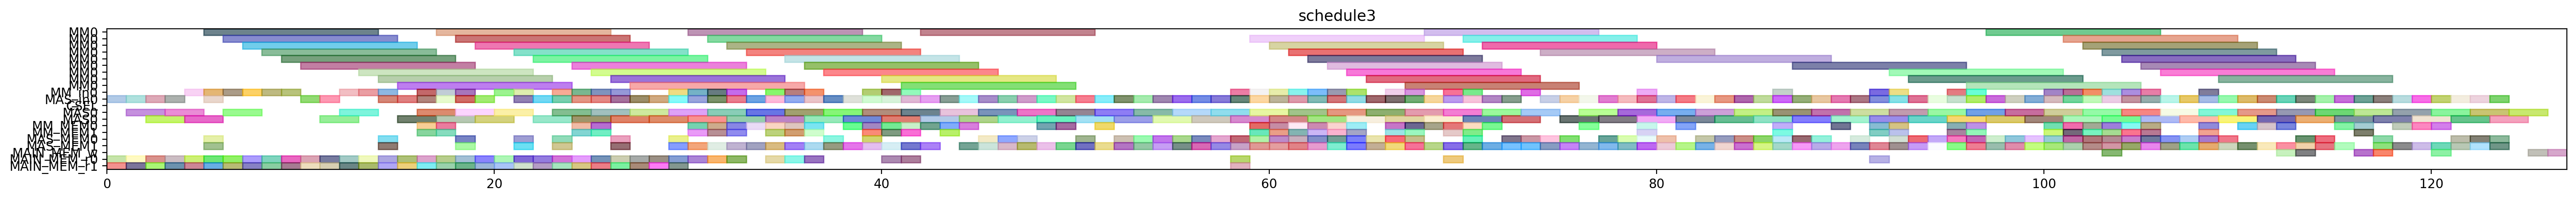

Write the Python code that produced this figure.
from pyschedule import Scenario, solvers, plotters, alt


def solve():
	horizon = 213
	S = Scenario("schedule3", horizon=horizon)

	# resource
	MM = S.Resources('MM', num=1, size=9)
	MM_in = S.Resources('MM_in', num=1)
	MAS_in = S.Resources('MAS_in', num=1)
	CSEL = S.Resource('CSEL')
	MAS = S.Resources('MAS', num=1, size=2, periods=range(1, horizon))
	MM_MEM = S.Resources('MM_MEM', num=2)
	MAS_MEM = S.Resources('MAS_MEM', num=2)
	MAIN_MEM_w = S.Resource('MAIN_MEM_w', size=1)
	MAIN_MEM_r = S.Resources('MAIN_MEM_r', num=2)

	# result of previous scheduling
	T7_t2_in = S.Task('T7_t2_in', length=1, delay_cost=1)
	S += T7_t2_in >= 0
	T7_t2_in += MAS_in[0]

	T7_t2_mem0 = S.Task('T7_t2_mem0', length=1, delay_cost=1)
	S += T7_t2_mem0 >= 0
	T7_t2_mem0 += MAIN_MEM_r[0]

	T7_t2_mem1 = S.Task('T7_t2_mem1', length=1, delay_cost=1)
	S += T7_t2_mem1 >= 0
	T7_t2_mem1 += MAIN_MEM_r[1]

	T2_t2_in = S.Task('T2_t2_in', length=1, delay_cost=1)
	S += T2_t2_in >= 1
	T2_t2_in += MAS_in[0]

	T2_t2_mem0 = S.Task('T2_t2_mem0', length=1, delay_cost=1)
	S += T2_t2_mem0 >= 1
	T2_t2_mem0 += MAIN_MEM_r[0]

	T2_t2_mem1 = S.Task('T2_t2_mem1', length=1, delay_cost=1)
	S += T2_t2_mem1 >= 1
	T2_t2_mem1 += MAIN_MEM_r[1]

	T7_t2 = S.Task('T7_t2', length=2, delay_cost=1)
	S += T7_t2 >= 1
	T7_t2 += MAS[0]

	T2_t2 = S.Task('T2_t2', length=2, delay_cost=1)
	S += T2_t2 >= 2
	T2_t2 += MAS[0]

	T6_t3_in = S.Task('T6_t3_in', length=1, delay_cost=1)
	S += T6_t3_in >= 2
	T6_t3_in += MAS_in[0]

	T6_t3_mem0 = S.Task('T6_t3_mem0', length=1, delay_cost=1)
	S += T6_t3_mem0 >= 2
	T6_t3_mem0 += MAIN_MEM_r[0]

	T6_t3_mem1 = S.Task('T6_t3_mem1', length=1, delay_cost=1)
	S += T6_t3_mem1 >= 2
	T6_t3_mem1 += MAIN_MEM_r[1]

	T6_t3 = S.Task('T6_t3', length=2, delay_cost=1)
	S += T6_t3 >= 3
	T6_t3 += MAS[0]

	T7_t3_in = S.Task('T7_t3_in', length=1, delay_cost=1)
	S += T7_t3_in >= 3
	T7_t3_in += MAS_in[0]

	T7_t3_mem0 = S.Task('T7_t3_mem0', length=1, delay_cost=1)
	S += T7_t3_mem0 >= 3
	T7_t3_mem0 += MAIN_MEM_r[0]

	T7_t3_mem1 = S.Task('T7_t3_mem1', length=1, delay_cost=1)
	S += T7_t3_mem1 >= 3
	T7_t3_mem1 += MAIN_MEM_r[1]

	T6_t0_in = S.Task('T6_t0_in', length=1, delay_cost=1)
	S += T6_t0_in >= 4
	T6_t0_in += MM_in[0]

	T6_t0_mem0 = S.Task('T6_t0_mem0', length=1, delay_cost=1)
	S += T6_t0_mem0 >= 4
	T6_t0_mem0 += MAIN_MEM_r[0]

	T6_t0_mem1 = S.Task('T6_t0_mem1', length=1, delay_cost=1)
	S += T6_t0_mem1 >= 4
	T6_t0_mem1 += MAIN_MEM_r[1]

	T7_t3 = S.Task('T7_t3', length=2, delay_cost=1)
	S += T7_t3 >= 4
	T7_t3 += MAS[0]

	T3_t3_in = S.Task('T3_t3_in', length=1, delay_cost=1)
	S += T3_t3_in >= 5
	T3_t3_in += MAS_in[0]

	T3_t3_mem0 = S.Task('T3_t3_mem0', length=1, delay_cost=1)
	S += T3_t3_mem0 >= 5
	T3_t3_mem0 += MAIN_MEM_r[0]

	T3_t3_mem1 = S.Task('T3_t3_mem1', length=1, delay_cost=1)
	S += T3_t3_mem1 >= 5
	T3_t3_mem1 += MAIN_MEM_r[1]

	T6_t0 = S.Task('T6_t0', length=9, delay_cost=1)
	S += T6_t0 >= 5
	T6_t0 += MM[0]

	T7_t4_in = S.Task('T7_t4_in', length=1, delay_cost=1)
	S += T7_t4_in >= 5
	T7_t4_in += MM_in[0]

	T7_t4_mem0 = S.Task('T7_t4_mem0', length=1, delay_cost=1)
	S += T7_t4_mem0 >= 5
	T7_t4_mem0 += MAS_MEM[0]

	T7_t4_mem1 = S.Task('T7_t4_mem1', length=1, delay_cost=1)
	S += T7_t4_mem1 >= 5
	T7_t4_mem1 += MAS_MEM[1]

	T3_t0_in = S.Task('T3_t0_in', length=1, delay_cost=1)
	S += T3_t0_in >= 6
	T3_t0_in += MM_in[0]

	T3_t0_mem0 = S.Task('T3_t0_mem0', length=1, delay_cost=1)
	S += T3_t0_mem0 >= 6
	T3_t0_mem0 += MAIN_MEM_r[0]

	T3_t0_mem1 = S.Task('T3_t0_mem1', length=1, delay_cost=1)
	S += T3_t0_mem1 >= 6
	T3_t0_mem1 += MAIN_MEM_r[1]

	T3_t3 = S.Task('T3_t3', length=2, delay_cost=1)
	S += T3_t3 >= 6
	T3_t3 += MAS[0]

	T7_t4 = S.Task('T7_t4', length=9, delay_cost=1)
	S += T7_t4 >= 6
	T7_t4 += MM[0]

	T3_t0 = S.Task('T3_t0', length=9, delay_cost=1)
	S += T3_t0 >= 7
	T3_t0 += MM[0]

	T5_t3_in = S.Task('T5_t3_in', length=1, delay_cost=1)
	S += T5_t3_in >= 7
	T5_t3_in += MM_in[0]

	T5_t3_mem0 = S.Task('T5_t3_mem0', length=1, delay_cost=1)
	S += T5_t3_mem0 >= 7
	T5_t3_mem0 += MAIN_MEM_r[0]

	T5_t3_mem1 = S.Task('T5_t3_mem1', length=1, delay_cost=1)
	S += T5_t3_mem1 >= 7
	T5_t3_mem1 += MAIN_MEM_r[1]

	T2_t0_in = S.Task('T2_t0_in', length=1, delay_cost=1)
	S += T2_t0_in >= 8
	T2_t0_in += MM_in[0]

	T2_t0_mem0 = S.Task('T2_t0_mem0', length=1, delay_cost=1)
	S += T2_t0_mem0 >= 8
	T2_t0_mem0 += MAIN_MEM_r[0]

	T2_t0_mem1 = S.Task('T2_t0_mem1', length=1, delay_cost=1)
	S += T2_t0_mem1 >= 8
	T2_t0_mem1 += MAIN_MEM_r[1]

	T5_t3 = S.Task('T5_t3', length=9, delay_cost=1)
	S += T5_t3 >= 8
	T5_t3 += MM[0]

	T2_t0 = S.Task('T2_t0', length=9, delay_cost=1)
	S += T2_t0 >= 9
	T2_t0 += MM[0]

	T4_t1_in = S.Task('T4_t1_in', length=1, delay_cost=1)
	S += T4_t1_in >= 9
	T4_t1_in += MM_in[0]

	T4_t1_mem0 = S.Task('T4_t1_mem0', length=1, delay_cost=1)
	S += T4_t1_mem0 >= 9
	T4_t1_mem0 += MAIN_MEM_r[0]

	T4_t1_mem1 = S.Task('T4_t1_mem1', length=1, delay_cost=1)
	S += T4_t1_mem1 >= 9
	T4_t1_mem1 += MAIN_MEM_r[1]

	T2_t3_in = S.Task('T2_t3_in', length=1, delay_cost=1)
	S += T2_t3_in >= 10
	T2_t3_in += MAS_in[0]

	T2_t3_mem0 = S.Task('T2_t3_mem0', length=1, delay_cost=1)
	S += T2_t3_mem0 >= 10
	T2_t3_mem0 += MAIN_MEM_r[0]

	T2_t3_mem1 = S.Task('T2_t3_mem1', length=1, delay_cost=1)
	S += T2_t3_mem1 >= 10
	T2_t3_mem1 += MAIN_MEM_r[1]

	T4_t1 = S.Task('T4_t1', length=9, delay_cost=1)
	S += T4_t1 >= 10
	T4_t1 += MM[0]

	T2_t3 = S.Task('T2_t3', length=2, delay_cost=1)
	S += T2_t3 >= 11
	T2_t3 += MAS[0]

	T9_t2_in = S.Task('T9_t2_in', length=1, delay_cost=1)
	S += T9_t2_in >= 11
	T9_t2_in += MAS_in[0]

	T9_t2_mem0 = S.Task('T9_t2_mem0', length=1, delay_cost=1)
	S += T9_t2_mem0 >= 11
	T9_t2_mem0 += MAIN_MEM_r[0]

	T9_t2_mem1 = S.Task('T9_t2_mem1', length=1, delay_cost=1)
	S += T9_t2_mem1 >= 11
	T9_t2_mem1 += MAIN_MEM_r[1]

	T2_t1_in = S.Task('T2_t1_in', length=1, delay_cost=1)
	S += T2_t1_in >= 12
	T2_t1_in += MM_in[0]

	T2_t1_mem0 = S.Task('T2_t1_mem0', length=1, delay_cost=1)
	S += T2_t1_mem0 >= 12
	T2_t1_mem0 += MAIN_MEM_r[0]

	T2_t1_mem1 = S.Task('T2_t1_mem1', length=1, delay_cost=1)
	S += T2_t1_mem1 >= 12
	T2_t1_mem1 += MAIN_MEM_r[1]

	T9_t2 = S.Task('T9_t2', length=2, delay_cost=1)
	S += T9_t2 >= 12
	T9_t2 += MAS[0]

	T2_t1 = S.Task('T2_t1', length=9, delay_cost=1)
	S += T2_t1 >= 13
	T2_t1 += MM[0]

	T3_t1_in = S.Task('T3_t1_in', length=1, delay_cost=1)
	S += T3_t1_in >= 13
	T3_t1_in += MM_in[0]

	T3_t1_mem0 = S.Task('T3_t1_mem0', length=1, delay_cost=1)
	S += T3_t1_mem0 >= 13
	T3_t1_mem0 += MAIN_MEM_r[0]

	T3_t1_mem1 = S.Task('T3_t1_mem1', length=1, delay_cost=1)
	S += T3_t1_mem1 >= 13
	T3_t1_mem1 += MAIN_MEM_r[1]

	T2_t4_in = S.Task('T2_t4_in', length=1, delay_cost=1)
	S += T2_t4_in >= 14
	T2_t4_in += MM_in[0]

	T2_t4_mem0 = S.Task('T2_t4_mem0', length=1, delay_cost=1)
	S += T2_t4_mem0 >= 14
	T2_t4_mem0 += MAS_MEM[0]

	T2_t4_mem1 = S.Task('T2_t4_mem1', length=1, delay_cost=1)
	S += T2_t4_mem1 >= 14
	T2_t4_mem1 += MAS_MEM[1]

	T3_t1 = S.Task('T3_t1', length=9, delay_cost=1)
	S += T3_t1 >= 14
	T3_t1 += MM[0]

	T4_t2_in = S.Task('T4_t2_in', length=1, delay_cost=1)
	S += T4_t2_in >= 14
	T4_t2_in += MAS_in[0]

	T4_t2_mem0 = S.Task('T4_t2_mem0', length=1, delay_cost=1)
	S += T4_t2_mem0 >= 14
	T4_t2_mem0 += MAIN_MEM_r[0]

	T4_t2_mem1 = S.Task('T4_t2_mem1', length=1, delay_cost=1)
	S += T4_t2_mem1 >= 14
	T4_t2_mem1 += MAIN_MEM_r[1]

	T2_t4 = S.Task('T2_t4', length=9, delay_cost=1)
	S += T2_t4 >= 15
	T2_t4 += MM[0]

	T4_t2 = S.Task('T4_t2', length=2, delay_cost=1)
	S += T4_t2 >= 15
	T4_t2 += MAS[0]

	T4_t3_in = S.Task('T4_t3_in', length=1, delay_cost=1)
	S += T4_t3_in >= 15
	T4_t3_in += MAS_in[0]

	T4_t3_mem0 = S.Task('T4_t3_mem0', length=1, delay_cost=1)
	S += T4_t3_mem0 >= 15
	T4_t3_mem0 += MAIN_MEM_r[0]

	T4_t3_mem1 = S.Task('T4_t3_mem1', length=1, delay_cost=1)
	S += T4_t3_mem1 >= 15
	T4_t3_mem1 += MAIN_MEM_r[1]

	T1_t3_in = S.Task('T1_t3_in', length=1, delay_cost=1)
	S += T1_t3_in >= 16
	T1_t3_in += MM_in[0]

	T1_t3_mem0 = S.Task('T1_t3_mem0', length=1, delay_cost=1)
	S += T1_t3_mem0 >= 16
	T1_t3_mem0 += MAIN_MEM_r[0]

	T1_t3_mem1 = S.Task('T1_t3_mem1', length=1, delay_cost=1)
	S += T1_t3_mem1 >= 16
	T1_t3_mem1 += MAIN_MEM_r[1]

	T4_t3 = S.Task('T4_t3', length=2, delay_cost=1)
	S += T4_t3 >= 16
	T4_t3 += MAS[0]

	T5_t5_in = S.Task('T5_t5_in', length=1, delay_cost=1)
	S += T5_t5_in >= 16
	T5_t5_in += MAS_in[0]

	T5_t5_mem0 = S.Task('T5_t5_mem0', length=1, delay_cost=1)
	S += T5_t5_mem0 >= 16
	T5_t5_mem0 += MM_MEM[0]

	T5_t5_mem1 = S.Task('T5_t5_mem1', length=1, delay_cost=1)
	S += T5_t5_mem1 >= 16
	T5_t5_mem1 += MM_MEM[1]

	T1_t3 = S.Task('T1_t3', length=9, delay_cost=1)
	S += T1_t3 >= 17
	T1_t3 += MM[0]

	T51_in = S.Task('T51_in', length=1, delay_cost=1)
	S += T51_in >= 17
	T51_in += MAS_in[0]

	T51_mem0 = S.Task('T51_mem0', length=1, delay_cost=1)
	S += T51_mem0 >= 17
	T51_mem0 += MM_MEM[0]

	T51_mem1 = S.Task('T51_mem1', length=1, delay_cost=1)
	S += T51_mem1 >= 17
	T51_mem1 += MM_MEM[1]

	T5_t5 = S.Task('T5_t5', length=2, delay_cost=1)
	S += T5_t5 >= 17
	T5_t5 += MAS[0]

	T6_t1_in = S.Task('T6_t1_in', length=1, delay_cost=1)
	S += T6_t1_in >= 17
	T6_t1_in += MM_in[0]

	T6_t1_mem0 = S.Task('T6_t1_mem0', length=1, delay_cost=1)
	S += T6_t1_mem0 >= 17
	T6_t1_mem0 += MAIN_MEM_r[0]

	T6_t1_mem1 = S.Task('T6_t1_mem1', length=1, delay_cost=1)
	S += T6_t1_mem1 >= 17
	T6_t1_mem1 += MAIN_MEM_r[1]

	T3_t2_in = S.Task('T3_t2_in', length=1, delay_cost=1)
	S += T3_t2_in >= 18
	T3_t2_in += MAS_in[0]

	T3_t2_mem0 = S.Task('T3_t2_mem0', length=1, delay_cost=1)
	S += T3_t2_mem0 >= 18
	T3_t2_mem0 += MAIN_MEM_r[0]

	T3_t2_mem1 = S.Task('T3_t2_mem1', length=1, delay_cost=1)
	S += T3_t2_mem1 >= 18
	T3_t2_mem1 += MAIN_MEM_r[1]

	T4_t4_in = S.Task('T4_t4_in', length=1, delay_cost=1)
	S += T4_t4_in >= 18
	T4_t4_in += MM_in[0]

	T4_t4_mem0 = S.Task('T4_t4_mem0', length=1, delay_cost=1)
	S += T4_t4_mem0 >= 18
	T4_t4_mem0 += MAS_MEM[0]

	T4_t4_mem1 = S.Task('T4_t4_mem1', length=1, delay_cost=1)
	S += T4_t4_mem1 >= 18
	T4_t4_mem1 += MAS_MEM[1]

	T51 = S.Task('T51', length=2, delay_cost=1)
	S += T51 >= 18
	T51 += MAS[0]

	T6_t1 = S.Task('T6_t1', length=9, delay_cost=1)
	S += T6_t1 >= 18
	T6_t1 += MM[0]

	T3_t2 = S.Task('T3_t2', length=2, delay_cost=1)
	S += T3_t2 >= 19
	T3_t2 += MAS[0]

	T4_t4 = S.Task('T4_t4', length=9, delay_cost=1)
	S += T4_t4 >= 19
	T4_t4 += MM[0]

	T8_t2_in = S.Task('T8_t2_in', length=1, delay_cost=1)
	S += T8_t2_in >= 19
	T8_t2_in += MAS_in[0]

	T8_t2_mem0 = S.Task('T8_t2_mem0', length=1, delay_cost=1)
	S += T8_t2_mem0 >= 19
	T8_t2_mem0 += MAIN_MEM_r[0]

	T8_t2_mem1 = S.Task('T8_t2_mem1', length=1, delay_cost=1)
	S += T8_t2_mem1 >= 19
	T8_t2_mem1 += MAIN_MEM_r[1]

	T4_t0_in = S.Task('T4_t0_in', length=1, delay_cost=1)
	S += T4_t0_in >= 20
	T4_t0_in += MM_in[0]

	T4_t0_mem0 = S.Task('T4_t0_mem0', length=1, delay_cost=1)
	S += T4_t0_mem0 >= 20
	T4_t0_mem0 += MAIN_MEM_r[0]

	T4_t0_mem1 = S.Task('T4_t0_mem1', length=1, delay_cost=1)
	S += T4_t0_mem1 >= 20
	T4_t0_mem1 += MAIN_MEM_r[1]

	T8_t2 = S.Task('T8_t2', length=2, delay_cost=1)
	S += T8_t2 >= 20
	T8_t2 += MAS[0]

	T3_t4_in = S.Task('T3_t4_in', length=1, delay_cost=1)
	S += T3_t4_in >= 21
	T3_t4_in += MM_in[0]

	T3_t4_mem0 = S.Task('T3_t4_mem0', length=1, delay_cost=1)
	S += T3_t4_mem0 >= 21
	T3_t4_mem0 += MAS_MEM[0]

	T3_t4_mem1 = S.Task('T3_t4_mem1', length=1, delay_cost=1)
	S += T3_t4_mem1 >= 21
	T3_t4_mem1 += MAS_MEM[1]

	T4_t0 = S.Task('T4_t0', length=9, delay_cost=1)
	S += T4_t0 >= 21
	T4_t0 += MM[0]

	T6_t2_in = S.Task('T6_t2_in', length=1, delay_cost=1)
	S += T6_t2_in >= 21
	T6_t2_in += MAS_in[0]

	T6_t2_mem0 = S.Task('T6_t2_mem0', length=1, delay_cost=1)
	S += T6_t2_mem0 >= 21
	T6_t2_mem0 += MAIN_MEM_r[0]

	T6_t2_mem1 = S.Task('T6_t2_mem1', length=1, delay_cost=1)
	S += T6_t2_mem1 >= 21
	T6_t2_mem1 += MAIN_MEM_r[1]

	T3_t4 = S.Task('T3_t4', length=9, delay_cost=1)
	S += T3_t4 >= 22
	T3_t4 += MM[0]

	T5_t0_in = S.Task('T5_t0_in', length=1, delay_cost=1)
	S += T5_t0_in >= 22
	T5_t0_in += MAS_in[0]

	T5_t0_mem0 = S.Task('T5_t0_mem0', length=1, delay_cost=1)
	S += T5_t0_mem0 >= 22
	T5_t0_mem0 += MAIN_MEM_r[0]

	T5_t0_mem1 = S.Task('T5_t0_mem1', length=1, delay_cost=1)
	S += T5_t0_mem1 >= 22
	T5_t0_mem1 += MAIN_MEM_r[1]

	T6_t2 = S.Task('T6_t2', length=2, delay_cost=1)
	S += T6_t2 >= 22
	T6_t2 += MAS[0]

	T5_t0 = S.Task('T5_t0', length=2, delay_cost=1)
	S += T5_t0 >= 23
	T5_t0 += MAS[0]

	T5_t1_in = S.Task('T5_t1_in', length=1, delay_cost=1)
	S += T5_t1_in >= 23
	T5_t1_in += MAS_in[0]

	T5_t1_mem0 = S.Task('T5_t1_mem0', length=1, delay_cost=1)
	S += T5_t1_mem0 >= 23
	T5_t1_mem0 += MAIN_MEM_r[0]

	T5_t1_mem1 = S.Task('T5_t1_mem1', length=1, delay_cost=1)
	S += T5_t1_mem1 >= 23
	T5_t1_mem1 += MAIN_MEM_r[1]

	T6_t4_in = S.Task('T6_t4_in', length=1, delay_cost=1)
	S += T6_t4_in >= 23
	T6_t4_in += MM_in[0]

	T6_t4_mem0 = S.Task('T6_t4_mem0', length=1, delay_cost=1)
	S += T6_t4_mem0 >= 23
	T6_t4_mem0 += MAS_MEM[0]

	T6_t4_mem1 = S.Task('T6_t4_mem1', length=1, delay_cost=1)
	S += T6_t4_mem1 >= 23
	T6_t4_mem1 += MAS_MEM[1]

	T30_in = S.Task('T30_in', length=1, delay_cost=1)
	S += T30_in >= 24
	T30_in += MAS_in[0]

	T30_mem0 = S.Task('T30_mem0', length=1, delay_cost=1)
	S += T30_mem0 >= 24
	T30_mem0 += MM_MEM[0]

	T30_mem1 = S.Task('T30_mem1', length=1, delay_cost=1)
	S += T30_mem1 >= 24
	T30_mem1 += MM_MEM[1]

	T5_t1 = S.Task('T5_t1', length=2, delay_cost=1)
	S += T5_t1 >= 24
	T5_t1 += MAS[0]

	T6_t4 = S.Task('T6_t4', length=9, delay_cost=1)
	S += T6_t4 >= 24
	T6_t4 += MM[0]

	T7_t0_in = S.Task('T7_t0_in', length=1, delay_cost=1)
	S += T7_t0_in >= 24
	T7_t0_in += MM_in[0]

	T7_t0_mem0 = S.Task('T7_t0_mem0', length=1, delay_cost=1)
	S += T7_t0_mem0 >= 24
	T7_t0_mem0 += MAIN_MEM_r[0]

	T7_t0_mem1 = S.Task('T7_t0_mem1', length=1, delay_cost=1)
	S += T7_t0_mem1 >= 24
	T7_t0_mem1 += MAIN_MEM_r[1]

	T11_in = S.Task('T11_in', length=1, delay_cost=1)
	S += T11_in >= 25
	T11_in += MAS_in[0]

	T11_mem0 = S.Task('T11_mem0', length=1, delay_cost=1)
	S += T11_mem0 >= 25
	T11_mem0 += MM_MEM[0]

	T11_mem1 = S.Task('T11_mem1', length=1, delay_cost=1)
	S += T11_mem1 >= 25
	T11_mem1 += MM_MEM[1]

	T30 = S.Task('T30', length=2, delay_cost=1)
	S += T30 >= 25
	T30 += MAS[0]

	T7_t0 = S.Task('T7_t0', length=9, delay_cost=1)
	S += T7_t0 >= 25
	T7_t0 += MM[0]

	T7_t1_in = S.Task('T7_t1_in', length=1, delay_cost=1)
	S += T7_t1_in >= 25
	T7_t1_in += MM_in[0]

	T7_t1_mem0 = S.Task('T7_t1_mem0', length=1, delay_cost=1)
	S += T7_t1_mem0 >= 25
	T7_t1_mem0 += MAIN_MEM_r[0]

	T7_t1_mem1 = S.Task('T7_t1_mem1', length=1, delay_cost=1)
	S += T7_t1_mem1 >= 25
	T7_t1_mem1 += MAIN_MEM_r[1]

	T11 = S.Task('T11', length=2, delay_cost=1)
	S += T11 >= 26
	T11 += MAS[0]

	T1_t1_in = S.Task('T1_t1_in', length=1, delay_cost=1)
	S += T1_t1_in >= 26
	T1_t1_in += MAS_in[0]

	T1_t1_mem0 = S.Task('T1_t1_mem0', length=1, delay_cost=1)
	S += T1_t1_mem0 >= 26
	T1_t1_mem0 += MAIN_MEM_r[0]

	T1_t1_mem1 = S.Task('T1_t1_mem1', length=1, delay_cost=1)
	S += T1_t1_mem1 >= 26
	T1_t1_mem1 += MAIN_MEM_r[1]

	T5_t2_in = S.Task('T5_t2_in', length=1, delay_cost=1)
	S += T5_t2_in >= 26
	T5_t2_in += MM_in[0]

	T5_t2_mem0 = S.Task('T5_t2_mem0', length=1, delay_cost=1)
	S += T5_t2_mem0 >= 26
	T5_t2_mem0 += MAS_MEM[0]

	T5_t2_mem1 = S.Task('T5_t2_mem1', length=1, delay_cost=1)
	S += T5_t2_mem1 >= 26
	T5_t2_mem1 += MAS_MEM[1]

	T7_t1 = S.Task('T7_t1', length=9, delay_cost=1)
	S += T7_t1 >= 26
	T7_t1 += MM[0]

	T1_t0_in = S.Task('T1_t0_in', length=1, delay_cost=1)
	S += T1_t0_in >= 27
	T1_t0_in += MAS_in[0]

	T1_t0_mem0 = S.Task('T1_t0_mem0', length=1, delay_cost=1)
	S += T1_t0_mem0 >= 27
	T1_t0_mem0 += MAIN_MEM_r[0]

	T1_t0_mem1 = S.Task('T1_t0_mem1', length=1, delay_cost=1)
	S += T1_t0_mem1 >= 27
	T1_t0_mem1 += MAIN_MEM_r[1]

	T1_t1 = S.Task('T1_t1', length=2, delay_cost=1)
	S += T1_t1 >= 27
	T1_t1 += MAS[0]

	T5_t2 = S.Task('T5_t2', length=9, delay_cost=1)
	S += T5_t2 >= 27
	T5_t2 += MM[0]

	T11_t2_in = S.Task('T11_t2_in', length=1, delay_cost=1)
	S += T11_t2_in >= 28
	T11_t2_in += MAS_in[0]

	T11_t2_mem0 = S.Task('T11_t2_mem0', length=1, delay_cost=1)
	S += T11_t2_mem0 >= 28
	T11_t2_mem0 += MAIN_MEM_r[0]

	T11_t2_mem1 = S.Task('T11_t2_mem1', length=1, delay_cost=1)
	S += T11_t2_mem1 >= 28
	T11_t2_mem1 += MAIN_MEM_r[1]

	T1_t0 = S.Task('T1_t0', length=2, delay_cost=1)
	S += T1_t0 >= 28
	T1_t0 += MAS[0]

	T10_t2_in = S.Task('T10_t2_in', length=1, delay_cost=1)
	S += T10_t2_in >= 29
	T10_t2_in += MAS_in[0]

	T10_t2_mem0 = S.Task('T10_t2_mem0', length=1, delay_cost=1)
	S += T10_t2_mem0 >= 29
	T10_t2_mem0 += MAIN_MEM_r[0]

	T10_t2_mem1 = S.Task('T10_t2_mem1', length=1, delay_cost=1)
	S += T10_t2_mem1 >= 29
	T10_t2_mem1 += MAIN_MEM_r[1]

	T11_t2 = S.Task('T11_t2', length=2, delay_cost=1)
	S += T11_t2 >= 29
	T11_t2 += MAS[0]

	T1_t2_in = S.Task('T1_t2_in', length=1, delay_cost=1)
	S += T1_t2_in >= 29
	T1_t2_in += MM_in[0]

	T1_t2_mem0 = S.Task('T1_t2_mem0', length=1, delay_cost=1)
	S += T1_t2_mem0 >= 29
	T1_t2_mem0 += MAS_MEM[0]

	T1_t2_mem1 = S.Task('T1_t2_mem1', length=1, delay_cost=1)
	S += T1_t2_mem1 >= 29
	T1_t2_mem1 += MAS_MEM[1]

	T10_t0_in = S.Task('T10_t0_in', length=1, delay_cost=1)
	S += T10_t0_in >= 30
	T10_t0_in += MM_in[0]

	T10_t0_mem0 = S.Task('T10_t0_mem0', length=1, delay_cost=1)
	S += T10_t0_mem0 >= 30
	T10_t0_mem0 += MAIN_MEM_r[0]

	T10_t0_mem1 = S.Task('T10_t0_mem1', length=1, delay_cost=1)
	S += T10_t0_mem1 >= 30
	T10_t0_mem1 += MAS_MEM[1]

	T10_t2 = S.Task('T10_t2', length=2, delay_cost=1)
	S += T10_t2 >= 30
	T10_t2 += MAS[0]

	T1_t2 = S.Task('T1_t2', length=9, delay_cost=1)
	S += T1_t2 >= 30
	T1_t2 += MM[0]

	T6_t5_in = S.Task('T6_t5_in', length=1, delay_cost=1)
	S += T6_t5_in >= 30
	T6_t5_in += MAS_in[0]

	T6_t5_mem0 = S.Task('T6_t5_mem0', length=1, delay_cost=1)
	S += T6_t5_mem0 >= 30
	T6_t5_mem0 += MM_MEM[0]

	T6_t5_mem1 = S.Task('T6_t5_mem1', length=1, delay_cost=1)
	S += T6_t5_mem1 >= 30
	T6_t5_mem1 += MM_MEM[1]

	T10_t0 = S.Task('T10_t0', length=9, delay_cost=1)
	S += T10_t0 >= 31
	T10_t0 += MM[0]

	T11_t0_in = S.Task('T11_t0_in', length=1, delay_cost=1)
	S += T11_t0_in >= 31
	T11_t0_in += MM_in[0]

	T11_t0_mem0 = S.Task('T11_t0_mem0', length=1, delay_cost=1)
	S += T11_t0_mem0 >= 31
	T11_t0_mem0 += MAIN_MEM_r[0]

	T11_t0_mem1 = S.Task('T11_t0_mem1', length=1, delay_cost=1)
	S += T11_t0_mem1 >= 31
	T11_t0_mem1 += MAS_MEM[1]

	T3_t5_in = S.Task('T3_t5_in', length=1, delay_cost=1)
	S += T3_t5_in >= 31
	T3_t5_in += MAS_in[0]

	T3_t5_mem0 = S.Task('T3_t5_mem0', length=1, delay_cost=1)
	S += T3_t5_mem0 >= 31
	T3_t5_mem0 += MM_MEM[0]

	T3_t5_mem1 = S.Task('T3_t5_mem1', length=1, delay_cost=1)
	S += T3_t5_mem1 >= 31
	T3_t5_mem1 += MM_MEM[1]

	T6_t5 = S.Task('T6_t5', length=2, delay_cost=1)
	S += T6_t5 >= 31
	T6_t5 += MAS[0]

	T11_t0 = S.Task('T11_t0', length=9, delay_cost=1)
	S += T11_t0 >= 32
	T11_t0 += MM[0]

	T3_t5 = S.Task('T3_t5', length=2, delay_cost=1)
	S += T3_t5 >= 32
	T3_t5 += MAS[0]

	T40_in = S.Task('T40_in', length=1, delay_cost=1)
	S += T40_in >= 32
	T40_in += MAS_in[0]

	T40_mem0 = S.Task('T40_mem0', length=1, delay_cost=1)
	S += T40_mem0 >= 32
	T40_mem0 += MM_MEM[0]

	T40_mem1 = S.Task('T40_mem1', length=1, delay_cost=1)
	S += T40_mem1 >= 32
	T40_mem1 += MM_MEM[1]

	T8_t1_in = S.Task('T8_t1_in', length=1, delay_cost=1)
	S += T8_t1_in >= 32
	T8_t1_in += MM_in[0]

	T8_t1_mem0 = S.Task('T8_t1_mem0', length=1, delay_cost=1)
	S += T8_t1_mem0 >= 32
	T8_t1_mem0 += MAIN_MEM_r[0]

	T8_t1_mem1 = S.Task('T8_t1_mem1', length=1, delay_cost=1)
	S += T8_t1_mem1 >= 32
	T8_t1_mem1 += MAS_MEM[1]

	T31_in = S.Task('T31_in', length=1, delay_cost=1)
	S += T31_in >= 33
	T31_in += MAS_in[0]

	T31_mem0 = S.Task('T31_mem0', length=1, delay_cost=1)
	S += T31_mem0 >= 33
	T31_mem0 += MM_MEM[0]

	T31_mem1 = S.Task('T31_mem1', length=1, delay_cost=1)
	S += T31_mem1 >= 33
	T31_mem1 += MAS_MEM[1]

	T40 = S.Task('T40', length=2, delay_cost=1)
	S += T40 >= 33
	T40 += MAS[0]

	T8_t1 = S.Task('T8_t1', length=9, delay_cost=1)
	S += T8_t1 >= 33
	T8_t1 += MM[0]

	T20_in = S.Task('T20_in', length=1, delay_cost=1)
	S += T20_in >= 34
	T20_in += MAS_in[0]

	T20_mem0 = S.Task('T20_mem0', length=1, delay_cost=1)
	S += T20_mem0 >= 34
	T20_mem0 += MM_MEM[0]

	T20_mem1 = S.Task('T20_mem1', length=1, delay_cost=1)
	S += T20_mem1 >= 34
	T20_mem1 += MM_MEM[1]

	T31 = S.Task('T31', length=2, delay_cost=1)
	S += T31 >= 34
	T31 += MAS[0]

	T9_t1_in = S.Task('T9_t1_in', length=1, delay_cost=1)
	S += T9_t1_in >= 34
	T9_t1_in += MM_in[0]

	T9_t1_mem0 = S.Task('T9_t1_mem0', length=1, delay_cost=1)
	S += T9_t1_mem0 >= 34
	T9_t1_mem0 += MAIN_MEM_r[0]

	T9_t1_mem1 = S.Task('T9_t1_mem1', length=1, delay_cost=1)
	S += T9_t1_mem1 >= 34
	T9_t1_mem1 += MAS_MEM[1]

	T11_t1_in = S.Task('T11_t1_in', length=1, delay_cost=1)
	S += T11_t1_in >= 35
	T11_t1_in += MM_in[0]

	T11_t1_mem0 = S.Task('T11_t1_mem0', length=1, delay_cost=1)
	S += T11_t1_mem0 >= 35
	T11_t1_mem0 += MAIN_MEM_r[0]

	T11_t1_mem1 = S.Task('T11_t1_mem1', length=1, delay_cost=1)
	S += T11_t1_mem1 >= 35
	T11_t1_mem1 += MAS_MEM[1]

	T20 = S.Task('T20', length=2, delay_cost=1)
	S += T20 >= 35
	T20 += MAS[0]

	T60_in = S.Task('T60_in', length=1, delay_cost=1)
	S += T60_in >= 35
	T60_in += MAS_in[0]

	T60_mem0 = S.Task('T60_mem0', length=1, delay_cost=1)
	S += T60_mem0 >= 35
	T60_mem0 += MM_MEM[0]

	T60_mem1 = S.Task('T60_mem1', length=1, delay_cost=1)
	S += T60_mem1 >= 35
	T60_mem1 += MM_MEM[1]

	T9_t1 = S.Task('T9_t1', length=9, delay_cost=1)
	S += T9_t1 >= 35
	T9_t1 += MM[0]

	T10_t1_in = S.Task('T10_t1_in', length=1, delay_cost=1)
	S += T10_t1_in >= 36
	T10_t1_in += MM_in[0]

	T10_t1_mem0 = S.Task('T10_t1_mem0', length=1, delay_cost=1)
	S += T10_t1_mem0 >= 36
	T10_t1_mem0 += MAIN_MEM_r[0]

	T10_t1_mem1 = S.Task('T10_t1_mem1', length=1, delay_cost=1)
	S += T10_t1_mem1 >= 36
	T10_t1_mem1 += MAS_MEM[1]

	T11_t1 = S.Task('T11_t1', length=9, delay_cost=1)
	S += T11_t1 >= 36
	T11_t1 += MM[0]

	T1_t5_in = S.Task('T1_t5_in', length=1, delay_cost=1)
	S += T1_t5_in >= 36
	T1_t5_in += MAS_in[0]

	T1_t5_mem0 = S.Task('T1_t5_mem0', length=1, delay_cost=1)
	S += T1_t5_mem0 >= 36
	T1_t5_mem0 += MM_MEM[0]

	T1_t5_mem1 = S.Task('T1_t5_mem1', length=1, delay_cost=1)
	S += T1_t5_mem1 >= 36
	T1_t5_mem1 += MM_MEM[1]

	T60 = S.Task('T60', length=2, delay_cost=1)
	S += T60 >= 36
	T60 += MAS[0]

	T10_t1 = S.Task('T10_t1', length=9, delay_cost=1)
	S += T10_t1 >= 37
	T10_t1 += MM[0]

	T130_in = S.Task('T130_in', length=1, delay_cost=1)
	S += T130_in >= 37
	T130_in += MAS_in[0]

	T130_mem0 = S.Task('T130_mem0', length=1, delay_cost=1)
	S += T130_mem0 >= 37
	T130_mem0 += MAS_MEM[0]

	T130_mem1 = S.Task('T130_mem1', length=1, delay_cost=1)
	S += T130_mem1 >= 37
	T130_mem1 += MAS_MEM[1]

	T1_t5 = S.Task('T1_t5', length=2, delay_cost=1)
	S += T1_t5 >= 37
	T1_t5 += MAS[0]

	T10_in = S.Task('T10_in', length=1, delay_cost=1)
	S += T10_in >= 38
	T10_in += MAS_in[0]

	T10_mem0 = S.Task('T10_mem0', length=1, delay_cost=1)
	S += T10_mem0 >= 38
	T10_mem0 += MM_MEM[0]

	T10_mem1 = S.Task('T10_mem1', length=1, delay_cost=1)
	S += T10_mem1 >= 38
	T10_mem1 += MAS_MEM[1]

	T130 = S.Task('T130', length=2, delay_cost=1)
	S += T130 >= 38
	T130 += MAS[0]

	T10 = S.Task('T10', length=2, delay_cost=1)
	S += T10 >= 39
	T10 += MAS[0]

	T14_t0_in = S.Task('T14_t0_in', length=1, delay_cost=1)
	S += T14_t0_in >= 39
	T14_t0_in += MM_in[0]

	T14_t0_mem0 = S.Task('T14_t0_mem0', length=1, delay_cost=1)
	S += T14_t0_mem0 >= 39
	T14_t0_mem0 += MAS_MEM[0]

	T14_t0_mem1 = S.Task('T14_t0_mem1', length=1, delay_cost=1)
	S += T14_t0_mem1 >= 39
	T14_t0_mem1 += MAS_MEM[1]

	T4_t5_in = S.Task('T4_t5_in', length=1, delay_cost=1)
	S += T4_t5_in >= 39
	T4_t5_in += MAS_in[0]

	T4_t5_mem0 = S.Task('T4_t5_mem0', length=1, delay_cost=1)
	S += T4_t5_mem0 >= 39
	T4_t5_mem0 += MM_MEM[0]

	T4_t5_mem1 = S.Task('T4_t5_mem1', length=1, delay_cost=1)
	S += T4_t5_mem1 >= 39
	T4_t5_mem1 += MM_MEM[1]

	T14_t0 = S.Task('T14_t0', length=9, delay_cost=1)
	S += T14_t0 >= 40
	T14_t0 += MM[0]

	T2_t5_in = S.Task('T2_t5_in', length=1, delay_cost=1)
	S += T2_t5_in >= 40
	T2_t5_in += MAS_in[0]

	T2_t5_mem0 = S.Task('T2_t5_mem0', length=1, delay_cost=1)
	S += T2_t5_mem0 >= 40
	T2_t5_mem0 += MM_MEM[0]

	T2_t5_mem1 = S.Task('T2_t5_mem1', length=1, delay_cost=1)
	S += T2_t5_mem1 >= 40
	T2_t5_mem1 += MM_MEM[1]

	T4_t5 = S.Task('T4_t5', length=2, delay_cost=1)
	S += T4_t5 >= 40
	T4_t5 += MAS[0]

	T8_t0_in = S.Task('T8_t0_in', length=1, delay_cost=1)
	S += T8_t0_in >= 40
	T8_t0_in += MM_in[0]

	T8_t0_mem0 = S.Task('T8_t0_mem0', length=1, delay_cost=1)
	S += T8_t0_mem0 >= 40
	T8_t0_mem0 += MAIN_MEM_r[0]

	T8_t0_mem1 = S.Task('T8_t0_mem1', length=1, delay_cost=1)
	S += T8_t0_mem1 >= 40
	T8_t0_mem1 += MAS_MEM[1]

	T2_t5 = S.Task('T2_t5', length=2, delay_cost=1)
	S += T2_t5 >= 41
	T2_t5 += MAS[0]

	T7_t5_in = S.Task('T7_t5_in', length=1, delay_cost=1)
	S += T7_t5_in >= 41
	T7_t5_in += MAS_in[0]

	T7_t5_mem0 = S.Task('T7_t5_mem0', length=1, delay_cost=1)
	S += T7_t5_mem0 >= 41
	T7_t5_mem0 += MM_MEM[0]

	T7_t5_mem1 = S.Task('T7_t5_mem1', length=1, delay_cost=1)
	S += T7_t5_mem1 >= 41
	T7_t5_mem1 += MM_MEM[1]

	T8_t0 = S.Task('T8_t0', length=9, delay_cost=1)
	S += T8_t0 >= 41
	T8_t0 += MM[0]

	T9_t0_in = S.Task('T9_t0_in', length=1, delay_cost=1)
	S += T9_t0_in >= 41
	T9_t0_in += MM_in[0]

	T9_t0_mem0 = S.Task('T9_t0_mem0', length=1, delay_cost=1)
	S += T9_t0_mem0 >= 41
	T9_t0_mem0 += MAIN_MEM_r[0]

	T9_t0_mem1 = S.Task('T9_t0_mem1', length=1, delay_cost=1)
	S += T9_t0_mem1 >= 41
	T9_t0_mem1 += MAS_MEM[1]

	T21_in = S.Task('T21_in', length=1, delay_cost=1)
	S += T21_in >= 42
	T21_in += MAS_in[0]

	T21_mem0 = S.Task('T21_mem0', length=1, delay_cost=1)
	S += T21_mem0 >= 42
	T21_mem0 += MM_MEM[0]

	T21_mem1 = S.Task('T21_mem1', length=1, delay_cost=1)
	S += T21_mem1 >= 42
	T21_mem1 += MAS_MEM[1]

	T7_t5 = S.Task('T7_t5', length=2, delay_cost=1)
	S += T7_t5 >= 42
	T7_t5 += MAS[0]

	T9_t0 = S.Task('T9_t0', length=9, delay_cost=1)
	S += T9_t0 >= 42
	T9_t0 += MM[0]

	T21 = S.Task('T21', length=2, delay_cost=1)
	S += T21 >= 43
	T21 += MAS[0]

	T70_in = S.Task('T70_in', length=1, delay_cost=1)
	S += T70_in >= 43
	T70_in += MAS_in[0]

	T70_mem0 = S.Task('T70_mem0', length=1, delay_cost=1)
	S += T70_mem0 >= 43
	T70_mem0 += MM_MEM[0]

	T70_mem1 = S.Task('T70_mem1', length=1, delay_cost=1)
	S += T70_mem1 >= 43
	T70_mem1 += MM_MEM[1]

	T61_in = S.Task('T61_in', length=1, delay_cost=1)
	S += T61_in >= 44
	T61_in += MAS_in[0]

	T61_mem0 = S.Task('T61_mem0', length=1, delay_cost=1)
	S += T61_mem0 >= 44
	T61_mem0 += MM_MEM[0]

	T61_mem1 = S.Task('T61_mem1', length=1, delay_cost=1)
	S += T61_mem1 >= 44
	T61_mem1 += MAS_MEM[1]

	T70 = S.Task('T70', length=2, delay_cost=1)
	S += T70 >= 44
	T70 += MAS[0]

	T61 = S.Task('T61', length=2, delay_cost=1)
	S += T61 >= 45
	T61 += MAS[0]

	T9_t3_in = S.Task('T9_t3_in', length=1, delay_cost=1)
	S += T9_t3_in >= 45
	T9_t3_in += MAS_in[0]

	T9_t3_mem0 = S.Task('T9_t3_mem0', length=1, delay_cost=1)
	S += T9_t3_mem0 >= 45
	T9_t3_mem0 += MAS_MEM[0]

	T9_t3_mem1 = S.Task('T9_t3_mem1', length=1, delay_cost=1)
	S += T9_t3_mem1 >= 45
	T9_t3_mem1 += MAS_MEM[1]

	T16_t2_in = S.Task('T16_t2_in', length=1, delay_cost=1)
	S += T16_t2_in >= 46
	T16_t2_in += MAS_in[0]

	T16_t2_mem0 = S.Task('T16_t2_mem0', length=1, delay_cost=1)
	S += T16_t2_mem0 >= 46
	T16_t2_mem0 += MAS_MEM[0]

	T16_t2_mem1 = S.Task('T16_t2_mem1', length=1, delay_cost=1)
	S += T16_t2_mem1 >= 46
	T16_t2_mem1 += MAS_MEM[1]

	T9_t3 = S.Task('T9_t3', length=2, delay_cost=1)
	S += T9_t3 >= 46
	T9_t3 += MAS[0]

	T11_t3_in = S.Task('T11_t3_in', length=1, delay_cost=1)
	S += T11_t3_in >= 47
	T11_t3_in += MAS_in[0]

	T11_t3_mem0 = S.Task('T11_t3_mem0', length=1, delay_cost=1)
	S += T11_t3_mem0 >= 47
	T11_t3_mem0 += MAS_MEM[0]

	T11_t3_mem1 = S.Task('T11_t3_mem1', length=1, delay_cost=1)
	S += T11_t3_mem1 >= 47
	T11_t3_mem1 += MAS_MEM[1]

	T16_t2 = S.Task('T16_t2', length=2, delay_cost=1)
	S += T16_t2 >= 47
	T16_t2 += MAS[0]

	T11_t3 = S.Task('T11_t3', length=2, delay_cost=1)
	S += T11_t3 >= 48
	T11_t3 += MAS[0]

	T71_in = S.Task('T71_in', length=1, delay_cost=1)
	S += T71_in >= 48
	T71_in += MAS_in[0]

	T71_mem0 = S.Task('T71_mem0', length=1, delay_cost=1)
	S += T71_mem0 >= 48
	T71_mem0 += MM_MEM[0]

	T71_mem1 = S.Task('T71_mem1', length=1, delay_cost=1)
	S += T71_mem1 >= 48
	T71_mem1 += MAS_MEM[1]

	T50_in = S.Task('T50_in', length=1, delay_cost=1)
	S += T50_in >= 49
	T50_in += MAS_in[0]

	T50_mem0 = S.Task('T50_mem0', length=1, delay_cost=1)
	S += T50_mem0 >= 49
	T50_mem0 += MM_MEM[0]

	T50_mem1 = S.Task('T50_mem1', length=1, delay_cost=1)
	S += T50_mem1 >= 49
	T50_mem1 += MAS_MEM[1]

	T71 = S.Task('T71', length=2, delay_cost=1)
	S += T71 >= 49
	T71 += MAS[0]

	T151_in = S.Task('T151_in', length=1, delay_cost=1)
	S += T151_in >= 50
	T151_in += MAS_in[0]

	T151_mem0 = S.Task('T151_mem0', length=1, delay_cost=1)
	S += T151_mem0 >= 50
	T151_mem0 += MAS_MEM[0]

	T151_mem1 = S.Task('T151_mem1', length=1, delay_cost=1)
	S += T151_mem1 >= 50
	T151_mem1 += MAS_MEM[1]

	T50 = S.Task('T50', length=2, delay_cost=1)
	S += T50 >= 50
	T50 += MAS[0]

	T151 = S.Task('T151', length=2, delay_cost=1)
	S += T151 >= 51
	T151 += MAS[0]

	T41_in = S.Task('T41_in', length=1, delay_cost=1)
	S += T41_in >= 51
	T41_in += MAS_in[0]

	T41_mem0 = S.Task('T41_mem0', length=1, delay_cost=1)
	S += T41_mem0 >= 51
	T41_mem0 += MM_MEM[0]

	T41_mem1 = S.Task('T41_mem1', length=1, delay_cost=1)
	S += T41_mem1 >= 51
	T41_mem1 += MAS_MEM[1]

	T120_in = S.Task('T120_in', length=1, delay_cost=1)
	S += T120_in >= 52
	T120_in += MAS_in[0]

	T120_mem0 = S.Task('T120_mem0', length=1, delay_cost=1)
	S += T120_mem0 >= 52
	T120_mem0 += MAS_MEM[0]

	T120_mem1 = S.Task('T120_mem1', length=1, delay_cost=1)
	S += T120_mem1 >= 52
	T120_mem1 += MAS_MEM[1]

	T41 = S.Task('T41', length=2, delay_cost=1)
	S += T41 >= 52
	T41 += MAS[0]

	T120 = S.Task('T120', length=2, delay_cost=1)
	S += T120 >= 53
	T120 += MAS[0]

	T131_in = S.Task('T131_in', length=1, delay_cost=1)
	S += T131_in >= 53
	T131_in += MAS_in[0]

	T131_mem0 = S.Task('T131_mem0', length=1, delay_cost=1)
	S += T131_mem0 >= 53
	T131_mem0 += MAS_MEM[0]

	T131_mem1 = S.Task('T131_mem1', length=1, delay_cost=1)
	S += T131_mem1 >= 53
	T131_mem1 += MAS_MEM[1]

	T131 = S.Task('T131', length=2, delay_cost=1)
	S += T131 >= 54
	T131 += MAS[0]

	T8_t3_in = S.Task('T8_t3_in', length=1, delay_cost=1)
	S += T8_t3_in >= 54
	T8_t3_in += MAS_in[0]

	T8_t3_mem0 = S.Task('T8_t3_mem0', length=1, delay_cost=1)
	S += T8_t3_mem0 >= 54
	T8_t3_mem0 += MAS_MEM[0]

	T8_t3_mem1 = S.Task('T8_t3_mem1', length=1, delay_cost=1)
	S += T8_t3_mem1 >= 54
	T8_t3_mem1 += MAS_MEM[1]

	T150_in = S.Task('T150_in', length=1, delay_cost=1)
	S += T150_in >= 55
	T150_in += MAS_in[0]

	T150_mem0 = S.Task('T150_mem0', length=1, delay_cost=1)
	S += T150_mem0 >= 55
	T150_mem0 += MAS_MEM[0]

	T150_mem1 = S.Task('T150_mem1', length=1, delay_cost=1)
	S += T150_mem1 >= 55
	T150_mem1 += MAS_MEM[1]

	T8_t3 = S.Task('T8_t3', length=2, delay_cost=1)
	S += T8_t3 >= 55
	T8_t3 += MAS[0]

	T121_in = S.Task('T121_in', length=1, delay_cost=1)
	S += T121_in >= 56
	T121_in += MAS_in[0]

	T121_mem0 = S.Task('T121_mem0', length=1, delay_cost=1)
	S += T121_mem0 >= 56
	T121_mem0 += MAS_MEM[0]

	T121_mem1 = S.Task('T121_mem1', length=1, delay_cost=1)
	S += T121_mem1 >= 56
	T121_mem1 += MAS_MEM[1]

	T150 = S.Task('T150', length=2, delay_cost=1)
	S += T150 >= 56
	T150 += MAS[0]

	T10_t3_in = S.Task('T10_t3_in', length=1, delay_cost=1)
	S += T10_t3_in >= 57
	T10_t3_in += MAS_in[0]

	T10_t3_mem0 = S.Task('T10_t3_mem0', length=1, delay_cost=1)
	S += T10_t3_mem0 >= 57
	T10_t3_mem0 += MAS_MEM[0]

	T10_t3_mem1 = S.Task('T10_t3_mem1', length=1, delay_cost=1)
	S += T10_t3_mem1 >= 57
	T10_t3_mem1 += MAS_MEM[1]

	T121 = S.Task('T121', length=2, delay_cost=1)
	S += T121 >= 57
	T121 += MAS[0]

	T10_t3 = S.Task('T10_t3', length=2, delay_cost=1)
	S += T10_t3 >= 58
	T10_t3 += MAS[0]

	T14_t1_in = S.Task('T14_t1_in', length=1, delay_cost=1)
	S += T14_t1_in >= 58
	T14_t1_in += MM_in[0]

	T14_t1_mem0 = S.Task('T14_t1_mem0', length=1, delay_cost=1)
	S += T14_t1_mem0 >= 58
	T14_t1_mem0 += MAS_MEM[0]

	T14_t1_mem1 = S.Task('T14_t1_mem1', length=1, delay_cost=1)
	S += T14_t1_mem1 >= 58
	T14_t1_mem1 += MAS_MEM[1]

	Z3_t2_in = S.Task('Z3_t2_in', length=1, delay_cost=1)
	S += Z3_t2_in >= 58
	Z3_t2_in += MAS_in[0]

	Z3_t2_mem0 = S.Task('Z3_t2_mem0', length=1, delay_cost=1)
	S += Z3_t2_mem0 >= 58
	Z3_t2_mem0 += MAIN_MEM_r[0]

	Z3_t2_mem1 = S.Task('Z3_t2_mem1', length=1, delay_cost=1)
	S += Z3_t2_mem1 >= 58
	Z3_t2_mem1 += MAIN_MEM_r[1]

	T11_t4_in = S.Task('T11_t4_in', length=1, delay_cost=1)
	S += T11_t4_in >= 59
	T11_t4_in += MM_in[0]

	T11_t4_mem0 = S.Task('T11_t4_mem0', length=1, delay_cost=1)
	S += T11_t4_mem0 >= 59
	T11_t4_mem0 += MAS_MEM[0]

	T11_t4_mem1 = S.Task('T11_t4_mem1', length=1, delay_cost=1)
	S += T11_t4_mem1 >= 59
	T11_t4_mem1 += MAS_MEM[1]

	T14_t1 = S.Task('T14_t1', length=9, delay_cost=1)
	S += T14_t1 >= 59
	T14_t1 += MM[0]

	T80_in = S.Task('T80_in', length=1, delay_cost=1)
	S += T80_in >= 59
	T80_in += MAS_in[0]

	T80_mem0 = S.Task('T80_mem0', length=1, delay_cost=1)
	S += T80_mem0 >= 59
	T80_mem0 += MM_MEM[0]

	T80_mem1 = S.Task('T80_mem1', length=1, delay_cost=1)
	S += T80_mem1 >= 59
	T80_mem1 += MM_MEM[1]

	Z3_t2 = S.Task('Z3_t2', length=2, delay_cost=1)
	S += Z3_t2 >= 59
	Z3_t2 += MAS[0]

	T11_t4 = S.Task('T11_t4', length=9, delay_cost=1)
	S += T11_t4 >= 60
	T11_t4 += MM[0]

	T80 = S.Task('T80', length=2, delay_cost=1)
	S += T80 >= 60
	T80 += MAS[0]

	T8_t4_in = S.Task('T8_t4_in', length=1, delay_cost=1)
	S += T8_t4_in >= 60
	T8_t4_in += MM_in[0]

	T8_t4_mem0 = S.Task('T8_t4_mem0', length=1, delay_cost=1)
	S += T8_t4_mem0 >= 60
	T8_t4_mem0 += MAS_MEM[0]

	T8_t4_mem1 = S.Task('T8_t4_mem1', length=1, delay_cost=1)
	S += T8_t4_mem1 >= 60
	T8_t4_mem1 += MAS_MEM[1]

	T90_in = S.Task('T90_in', length=1, delay_cost=1)
	S += T90_in >= 60
	T90_in += MAS_in[0]

	T90_mem0 = S.Task('T90_mem0', length=1, delay_cost=1)
	S += T90_mem0 >= 60
	T90_mem0 += MM_MEM[0]

	T90_mem1 = S.Task('T90_mem1', length=1, delay_cost=1)
	S += T90_mem1 >= 60
	T90_mem1 += MM_MEM[1]

	T8_t4 = S.Task('T8_t4', length=9, delay_cost=1)
	S += T8_t4 >= 61
	T8_t4 += MM[0]

	T90 = S.Task('T90', length=2, delay_cost=1)
	S += T90 >= 61
	T90 += MAS[0]

	T9_t4_in = S.Task('T9_t4_in', length=1, delay_cost=1)
	S += T9_t4_in >= 61
	T9_t4_in += MM_in[0]

	T9_t4_mem0 = S.Task('T9_t4_mem0', length=1, delay_cost=1)
	S += T9_t4_mem0 >= 61
	T9_t4_mem0 += MAS_MEM[0]

	T9_t4_mem1 = S.Task('T9_t4_mem1', length=1, delay_cost=1)
	S += T9_t4_mem1 >= 61
	T9_t4_mem1 += MAS_MEM[1]

	T9_t5_in = S.Task('T9_t5_in', length=1, delay_cost=1)
	S += T9_t5_in >= 61
	T9_t5_in += MAS_in[0]

	T9_t5_mem0 = S.Task('T9_t5_mem0', length=1, delay_cost=1)
	S += T9_t5_mem0 >= 61
	T9_t5_mem0 += MM_MEM[0]

	T9_t5_mem1 = S.Task('T9_t5_mem1', length=1, delay_cost=1)
	S += T9_t5_mem1 >= 61
	T9_t5_mem1 += MM_MEM[1]

	T110_in = S.Task('T110_in', length=1, delay_cost=1)
	S += T110_in >= 62
	T110_in += MAS_in[0]

	T110_mem0 = S.Task('T110_mem0', length=1, delay_cost=1)
	S += T110_mem0 >= 62
	T110_mem0 += MM_MEM[0]

	T110_mem1 = S.Task('T110_mem1', length=1, delay_cost=1)
	S += T110_mem1 >= 62
	T110_mem1 += MM_MEM[1]

	T16_t0_in = S.Task('T16_t0_in', length=1, delay_cost=1)
	S += T16_t0_in >= 62
	T16_t0_in += MM_in[0]

	T16_t0_mem0 = S.Task('T16_t0_mem0', length=1, delay_cost=1)
	S += T16_t0_mem0 >= 62
	T16_t0_mem0 += MAS_MEM[0]

	T16_t0_mem1 = S.Task('T16_t0_mem1', length=1, delay_cost=1)
	S += T16_t0_mem1 >= 62
	T16_t0_mem1 += MAS_MEM[1]

	T9_t4 = S.Task('T9_t4', length=9, delay_cost=1)
	S += T9_t4 >= 62
	T9_t4 += MM[0]

	T9_t5 = S.Task('T9_t5', length=2, delay_cost=1)
	S += T9_t5 >= 62
	T9_t5 += MAS[0]

	T110 = S.Task('T110', length=2, delay_cost=1)
	S += T110 >= 63
	T110 += MAS[0]

	T16_t0 = S.Task('T16_t0', length=9, delay_cost=1)
	S += T16_t0 >= 63
	T16_t0 += MM[0]

	T17_t0_in = S.Task('T17_t0_in', length=1, delay_cost=1)
	S += T17_t0_in >= 63
	T17_t0_in += MM_in[0]

	T17_t0_mem0 = S.Task('T17_t0_mem0', length=1, delay_cost=1)
	S += T17_t0_mem0 >= 63
	T17_t0_mem0 += MAS_MEM[0]

	T17_t0_mem1 = S.Task('T17_t0_mem1', length=1, delay_cost=1)
	S += T17_t0_mem1 >= 63
	T17_t0_mem1 += MAS_MEM[1]

	T8_t5_in = S.Task('T8_t5_in', length=1, delay_cost=1)
	S += T8_t5_in >= 63
	T8_t5_in += MAS_in[0]

	T8_t5_mem0 = S.Task('T8_t5_mem0', length=1, delay_cost=1)
	S += T8_t5_mem0 >= 63
	T8_t5_mem0 += MM_MEM[0]

	T8_t5_mem1 = S.Task('T8_t5_mem1', length=1, delay_cost=1)
	S += T8_t5_mem1 >= 63
	T8_t5_mem1 += MM_MEM[1]

	T11_t5_in = S.Task('T11_t5_in', length=1, delay_cost=1)
	S += T11_t5_in >= 64
	T11_t5_in += MAS_in[0]

	T11_t5_mem0 = S.Task('T11_t5_mem0', length=1, delay_cost=1)
	S += T11_t5_mem0 >= 64
	T11_t5_mem0 += MM_MEM[0]

	T11_t5_mem1 = S.Task('T11_t5_mem1', length=1, delay_cost=1)
	S += T11_t5_mem1 >= 64
	T11_t5_mem1 += MM_MEM[1]

	T17_t0 = S.Task('T17_t0', length=9, delay_cost=1)
	S += T17_t0 >= 64
	T17_t0 += MM[0]

	T24_t0_in = S.Task('T24_t0_in', length=1, delay_cost=1)
	S += T24_t0_in >= 64
	T24_t0_in += MM_in[0]

	T24_t0_mem0 = S.Task('T24_t0_mem0', length=1, delay_cost=1)
	S += T24_t0_mem0 >= 64
	T24_t0_mem0 += MAS_MEM[0]

	T24_t0_mem1 = S.Task('T24_t0_mem1', length=1, delay_cost=1)
	S += T24_t0_mem1 >= 64
	T24_t0_mem1 += MAS_MEM[1]

	T8_t5 = S.Task('T8_t5', length=2, delay_cost=1)
	S += T8_t5 >= 64
	T8_t5 += MAS[0]

	T11_t5 = S.Task('T11_t5', length=2, delay_cost=1)
	S += T11_t5 >= 65
	T11_t5 += MAS[0]

	T180_in = S.Task('T180_in', length=1, delay_cost=1)
	S += T180_in >= 65
	T180_in += MAS_in[0]

	T180_mem0 = S.Task('T180_mem0', length=1, delay_cost=1)
	S += T180_mem0 >= 65
	T180_mem0 += MAS_MEM[0]

	T180_mem1 = S.Task('T180_mem1', length=1, delay_cost=1)
	S += T180_mem1 >= 65
	T180_mem1 += MAS_MEM[1]

	T24_t0 = S.Task('T24_t0', length=9, delay_cost=1)
	S += T24_t0 >= 65
	T24_t0 += MM[0]

	T100_in = S.Task('T100_in', length=1, delay_cost=1)
	S += T100_in >= 66
	T100_in += MAS_in[0]

	T100_mem0 = S.Task('T100_mem0', length=1, delay_cost=1)
	S += T100_mem0 >= 66
	T100_mem0 += MM_MEM[0]

	T100_mem1 = S.Task('T100_mem1', length=1, delay_cost=1)
	S += T100_mem1 >= 66
	T100_mem1 += MM_MEM[1]

	T10_t4_in = S.Task('T10_t4_in', length=1, delay_cost=1)
	S += T10_t4_in >= 66
	T10_t4_in += MM_in[0]

	T10_t4_mem0 = S.Task('T10_t4_mem0', length=1, delay_cost=1)
	S += T10_t4_mem0 >= 66
	T10_t4_mem0 += MAS_MEM[0]

	T10_t4_mem1 = S.Task('T10_t4_mem1', length=1, delay_cost=1)
	S += T10_t4_mem1 >= 66
	T10_t4_mem1 += MAS_MEM[1]

	T180 = S.Task('T180', length=2, delay_cost=1)
	S += T180 >= 66
	T180 += MAS[0]

	T100 = S.Task('T100', length=2, delay_cost=1)
	S += T100 >= 67
	T100 += MAS[0]

	T10_t4 = S.Task('T10_t4', length=9, delay_cost=1)
	S += T10_t4 >= 67
	T10_t4 += MM[0]

	T140_in = S.Task('T140_in', length=1, delay_cost=1)
	S += T140_in >= 67
	T140_in += MAS_in[0]

	T140_mem0 = S.Task('T140_mem0', length=1, delay_cost=1)
	S += T140_mem0 >= 67
	T140_mem0 += MM_MEM[0]

	T140_mem1 = S.Task('T140_mem1', length=1, delay_cost=1)
	S += T140_mem1 >= 67
	T140_mem1 += MM_MEM[1]

	T20_t0_in = S.Task('T20_t0_in', length=1, delay_cost=1)
	S += T20_t0_in >= 67
	T20_t0_in += MM_in[0]

	T20_t0_mem0 = S.Task('T20_t0_mem0', length=1, delay_cost=1)
	S += T20_t0_mem0 >= 67
	T20_t0_mem0 += MAS_MEM[0]

	T20_t0_mem1 = S.Task('T20_t0_mem1', length=1, delay_cost=1)
	S += T20_t0_mem1 >= 67
	T20_t0_mem1 += MAS_MEM[1]

	T111_in = S.Task('T111_in', length=1, delay_cost=1)
	S += T111_in >= 68
	T111_in += MAS_in[0]

	T111_mem0 = S.Task('T111_mem0', length=1, delay_cost=1)
	S += T111_mem0 >= 68
	T111_mem0 += MM_MEM[0]

	T111_mem1 = S.Task('T111_mem1', length=1, delay_cost=1)
	S += T111_mem1 >= 68
	T111_mem1 += MAS_MEM[1]

	T140 = S.Task('T140', length=2, delay_cost=1)
	S += T140 >= 68
	T140 += MAS[0]

	T20_t0 = S.Task('T20_t0', length=9, delay_cost=1)
	S += T20_t0 >= 68
	T20_t0 += MM[0]

	T111 = S.Task('T111', length=2, delay_cost=1)
	S += T111 >= 69
	T111 += MAS[0]

	T14_t5_in = S.Task('T14_t5_in', length=1, delay_cost=1)
	S += T14_t5_in >= 69
	T14_t5_in += MAS_in[0]

	T14_t5_mem0 = S.Task('T14_t5_mem0', length=1, delay_cost=1)
	S += T14_t5_mem0 >= 69
	T14_t5_mem0 += MM_MEM[0]

	T14_t5_mem1 = S.Task('T14_t5_mem1', length=1, delay_cost=1)
	S += T14_t5_mem1 >= 69
	T14_t5_mem1 += MM_MEM[1]

	Z3_t0_in = S.Task('Z3_t0_in', length=1, delay_cost=1)
	S += Z3_t0_in >= 69
	Z3_t0_in += MM_in[0]

	Z3_t0_mem0 = S.Task('Z3_t0_mem0', length=1, delay_cost=1)
	S += Z3_t0_mem0 >= 69
	Z3_t0_mem0 += MAIN_MEM_r[0]

	Z3_t0_mem1 = S.Task('Z3_t0_mem1', length=1, delay_cost=1)
	S += Z3_t0_mem1 >= 69
	Z3_t0_mem1 += MAS_MEM[1]

	T10_t5_in = S.Task('T10_t5_in', length=1, delay_cost=1)
	S += T10_t5_in >= 70
	T10_t5_in += MAS_in[0]

	T10_t5_mem0 = S.Task('T10_t5_mem0', length=1, delay_cost=1)
	S += T10_t5_mem0 >= 70
	T10_t5_mem0 += MM_MEM[0]

	T10_t5_mem1 = S.Task('T10_t5_mem1', length=1, delay_cost=1)
	S += T10_t5_mem1 >= 70
	T10_t5_mem1 += MM_MEM[1]

	T14_t5 = S.Task('T14_t5', length=2, delay_cost=1)
	S += T14_t5 >= 70
	T14_t5 += MAS[0]

	T24_t1_in = S.Task('T24_t1_in', length=1, delay_cost=1)
	S += T24_t1_in >= 70
	T24_t1_in += MM_in[0]

	T24_t1_mem0 = S.Task('T24_t1_mem0', length=1, delay_cost=1)
	S += T24_t1_mem0 >= 70
	T24_t1_mem0 += MAS_MEM[0]

	T24_t1_mem1 = S.Task('T24_t1_mem1', length=1, delay_cost=1)
	S += T24_t1_mem1 >= 70
	T24_t1_mem1 += MAS_MEM[1]

	Z3_t0 = S.Task('Z3_t0', length=9, delay_cost=1)
	S += Z3_t0 >= 70
	Z3_t0 += MM[0]

	T10_t5 = S.Task('T10_t5', length=2, delay_cost=1)
	S += T10_t5 >= 71
	T10_t5 += MAS[0]

	T24_t1 = S.Task('T24_t1', length=9, delay_cost=1)
	S += T24_t1 >= 71
	T24_t1 += MM[0]

	T81_in = S.Task('T81_in', length=1, delay_cost=1)
	S += T81_in >= 71
	T81_in += MAS_in[0]

	T81_mem0 = S.Task('T81_mem0', length=1, delay_cost=1)
	S += T81_mem0 >= 71
	T81_mem0 += MM_MEM[0]

	T81_mem1 = S.Task('T81_mem1', length=1, delay_cost=1)
	S += T81_mem1 >= 71
	T81_mem1 += MAS_MEM[1]

	T14_t3_in = S.Task('T14_t3_in', length=1, delay_cost=1)
	S += T14_t3_in >= 72
	T14_t3_in += MAS_in[0]

	T14_t3_mem0 = S.Task('T14_t3_mem0', length=1, delay_cost=1)
	S += T14_t3_mem0 >= 72
	T14_t3_mem0 += MAS_MEM[0]

	T14_t3_mem1 = S.Task('T14_t3_mem1', length=1, delay_cost=1)
	S += T14_t3_mem1 >= 72
	T14_t3_mem1 += MAS_MEM[1]

	T81 = S.Task('T81', length=2, delay_cost=1)
	S += T81 >= 72
	T81 += MAS[0]

	T14_t3 = S.Task('T14_t3', length=2, delay_cost=1)
	S += T14_t3 >= 73
	T14_t3 += MAS[0]

	T17_t1_in = S.Task('T17_t1_in', length=1, delay_cost=1)
	S += T17_t1_in >= 73
	T17_t1_in += MM_in[0]

	T17_t1_mem0 = S.Task('T17_t1_mem0', length=1, delay_cost=1)
	S += T17_t1_mem0 >= 73
	T17_t1_mem0 += MAS_MEM[0]

	T17_t1_mem1 = S.Task('T17_t1_mem1', length=1, delay_cost=1)
	S += T17_t1_mem1 >= 73
	T17_t1_mem1 += MAS_MEM[1]

	T14_t2_in = S.Task('T14_t2_in', length=1, delay_cost=1)
	S += T14_t2_in >= 74
	T14_t2_in += MAS_in[0]

	T14_t2_mem0 = S.Task('T14_t2_mem0', length=1, delay_cost=1)
	S += T14_t2_mem0 >= 74
	T14_t2_mem0 += MAS_MEM[0]

	T14_t2_mem1 = S.Task('T14_t2_mem1', length=1, delay_cost=1)
	S += T14_t2_mem1 >= 74
	T14_t2_mem1 += MAS_MEM[1]

	T17_t1 = S.Task('T17_t1', length=9, delay_cost=1)
	S += T17_t1 >= 74
	T17_t1 += MM[0]

	T14_t2 = S.Task('T14_t2', length=2, delay_cost=1)
	S += T14_t2 >= 75
	T14_t2 += MAS[0]

	T17_t2_in = S.Task('T17_t2_in', length=1, delay_cost=1)
	S += T17_t2_in >= 75
	T17_t2_in += MAS_in[0]

	T17_t2_mem0 = S.Task('T17_t2_mem0', length=1, delay_cost=1)
	S += T17_t2_mem0 >= 75
	T17_t2_mem0 += MAS_MEM[0]

	T17_t2_mem1 = S.Task('T17_t2_mem1', length=1, delay_cost=1)
	S += T17_t2_mem1 >= 75
	T17_t2_mem1 += MAS_MEM[1]

	T101_in = S.Task('T101_in', length=1, delay_cost=1)
	S += T101_in >= 76
	T101_in += MAS_in[0]

	T101_mem0 = S.Task('T101_mem0', length=1, delay_cost=1)
	S += T101_mem0 >= 76
	T101_mem0 += MM_MEM[0]

	T101_mem1 = S.Task('T101_mem1', length=1, delay_cost=1)
	S += T101_mem1 >= 76
	T101_mem1 += MAS_MEM[1]

	T17_t2 = S.Task('T17_t2', length=2, delay_cost=1)
	S += T17_t2 >= 76
	T17_t2 += MAS[0]

	T101 = S.Task('T101', length=2, delay_cost=1)
	S += T101 >= 77
	T101 += MAS[0]

	T16_t3_in = S.Task('T16_t3_in', length=1, delay_cost=1)
	S += T16_t3_in >= 77
	T16_t3_in += MAS_in[0]

	T16_t3_mem0 = S.Task('T16_t3_mem0', length=1, delay_cost=1)
	S += T16_t3_mem0 >= 77
	T16_t3_mem0 += MAS_MEM[0]

	T16_t3_mem1 = S.Task('T16_t3_mem1', length=1, delay_cost=1)
	S += T16_t3_mem1 >= 77
	T16_t3_mem1 += MAS_MEM[1]

	T16_t3 = S.Task('T16_t3', length=2, delay_cost=1)
	S += T16_t3 >= 78
	T16_t3 += MAS[0]

	T24_t2_in = S.Task('T24_t2_in', length=1, delay_cost=1)
	S += T24_t2_in >= 78
	T24_t2_in += MAS_in[0]

	T24_t2_mem0 = S.Task('T24_t2_mem0', length=1, delay_cost=1)
	S += T24_t2_mem0 >= 78
	T24_t2_mem0 += MAS_MEM[0]

	T24_t2_mem1 = S.Task('T24_t2_mem1', length=1, delay_cost=1)
	S += T24_t2_mem1 >= 78
	T24_t2_mem1 += MAS_MEM[1]

	T14_t4_in = S.Task('T14_t4_in', length=1, delay_cost=1)
	S += T14_t4_in >= 79
	T14_t4_in += MM_in[0]

	T14_t4_mem0 = S.Task('T14_t4_mem0', length=1, delay_cost=1)
	S += T14_t4_mem0 >= 79
	T14_t4_mem0 += MAS_MEM[0]

	T14_t4_mem1 = S.Task('T14_t4_mem1', length=1, delay_cost=1)
	S += T14_t4_mem1 >= 79
	T14_t4_mem1 += MAS_MEM[1]

	T24_t2 = S.Task('T24_t2', length=2, delay_cost=1)
	S += T24_t2 >= 79
	T24_t2 += MAS[0]

	T14_t4 = S.Task('T14_t4', length=9, delay_cost=1)
	S += T14_t4 >= 80
	T14_t4 += MM[0]

	T190_in = S.Task('T190_in', length=1, delay_cost=1)
	S += T190_in >= 80
	T190_in += MAS_in[0]

	T190_mem0 = S.Task('T190_mem0', length=1, delay_cost=1)
	S += T190_mem0 >= 80
	T190_mem0 += MAS_MEM[0]

	T190_mem1 = S.Task('T190_mem1', length=1, delay_cost=1)
	S += T190_mem1 >= 80
	T190_mem1 += MAS_MEM[1]

	T190 = S.Task('T190', length=2, delay_cost=1)
	S += T190 >= 81
	T190 += MAS[0]

	T91_in = S.Task('T91_in', length=1, delay_cost=1)
	S += T91_in >= 81
	T91_in += MAS_in[0]

	T91_mem0 = S.Task('T91_mem0', length=1, delay_cost=1)
	S += T91_mem0 >= 81
	T91_mem0 += MM_MEM[0]

	T91_mem1 = S.Task('T91_mem1', length=1, delay_cost=1)
	S += T91_mem1 >= 81
	T91_mem1 += MAS_MEM[1]

	T210_in = S.Task('T210_in', length=1, delay_cost=1)
	S += T210_in >= 82
	T210_in += MAS_in[0]

	T210_mem0 = S.Task('T210_mem0', length=1, delay_cost=1)
	S += T210_mem0 >= 82
	T210_mem0 += MAS_MEM[0]

	T210_mem1 = S.Task('T210_mem1', length=1, delay_cost=1)
	S += T210_mem1 >= 82
	T210_mem1 += MAS_MEM[1]

	T91 = S.Task('T91', length=2, delay_cost=1)
	S += T91 >= 82
	T91 += MAS[0]

	T181_in = S.Task('T181_in', length=1, delay_cost=1)
	S += T181_in >= 83
	T181_in += MAS_in[0]

	T181_mem0 = S.Task('T181_mem0', length=1, delay_cost=1)
	S += T181_mem0 >= 83
	T181_mem0 += MAS_MEM[0]

	T181_mem1 = S.Task('T181_mem1', length=1, delay_cost=1)
	S += T181_mem1 >= 83
	T181_mem1 += MAS_MEM[1]

	T210 = S.Task('T210', length=2, delay_cost=1)
	S += T210 >= 83
	T210 += MAS[0]

	T181 = S.Task('T181', length=2, delay_cost=1)
	S += T181 >= 84
	T181 += MAS[0]

	T191_in = S.Task('T191_in', length=1, delay_cost=1)
	S += T191_in >= 84
	T191_in += MAS_in[0]

	T191_mem0 = S.Task('T191_mem0', length=1, delay_cost=1)
	S += T191_mem0 >= 84
	T191_mem0 += MAS_MEM[0]

	T191_mem1 = S.Task('T191_mem1', length=1, delay_cost=1)
	S += T191_mem1 >= 84
	T191_mem1 += MAS_MEM[1]

	T191 = S.Task('T191', length=2, delay_cost=1)
	S += T191 >= 85
	T191 += MAS[0]

	T211_in = S.Task('T211_in', length=1, delay_cost=1)
	S += T211_in >= 85
	T211_in += MAS_in[0]

	T211_mem0 = S.Task('T211_mem0', length=1, delay_cost=1)
	S += T211_mem0 >= 85
	T211_mem0 += MAS_MEM[0]

	T211_mem1 = S.Task('T211_mem1', length=1, delay_cost=1)
	S += T211_mem1 >= 85
	T211_mem1 += MAS_MEM[1]

	T16_t1_in = S.Task('T16_t1_in', length=1, delay_cost=1)
	S += T16_t1_in >= 86
	T16_t1_in += MM_in[0]

	T16_t1_mem0 = S.Task('T16_t1_mem0', length=1, delay_cost=1)
	S += T16_t1_mem0 >= 86
	T16_t1_mem0 += MAS_MEM[0]

	T16_t1_mem1 = S.Task('T16_t1_mem1', length=1, delay_cost=1)
	S += T16_t1_mem1 >= 86
	T16_t1_mem1 += MAS_MEM[1]

	T211 = S.Task('T211', length=2, delay_cost=1)
	S += T211 >= 86
	T211 += MAS[0]

	T16_t1 = S.Task('T16_t1', length=9, delay_cost=1)
	S += T16_t1 >= 87
	T16_t1 += MM[0]

	T24_t3_in = S.Task('T24_t3_in', length=1, delay_cost=1)
	S += T24_t3_in >= 87
	T24_t3_in += MAS_in[0]

	T24_t3_mem0 = S.Task('T24_t3_mem0', length=1, delay_cost=1)
	S += T24_t3_mem0 >= 87
	T24_t3_mem0 += MAS_MEM[0]

	T24_t3_mem1 = S.Task('T24_t3_mem1', length=1, delay_cost=1)
	S += T24_t3_mem1 >= 87
	T24_t3_mem1 += MAS_MEM[1]

	T20_t2_in = S.Task('T20_t2_in', length=1, delay_cost=1)
	S += T20_t2_in >= 88
	T20_t2_in += MAS_in[0]

	T20_t2_mem0 = S.Task('T20_t2_mem0', length=1, delay_cost=1)
	S += T20_t2_mem0 >= 88
	T20_t2_mem0 += MAS_MEM[0]

	T20_t2_mem1 = S.Task('T20_t2_mem1', length=1, delay_cost=1)
	S += T20_t2_mem1 >= 88
	T20_t2_mem1 += MAS_MEM[1]

	T24_t3 = S.Task('T24_t3', length=2, delay_cost=1)
	S += T24_t3 >= 88
	T24_t3 += MAS[0]

	T141_in = S.Task('T141_in', length=1, delay_cost=1)
	S += T141_in >= 89
	T141_in += MAS_in[0]

	T141_mem0 = S.Task('T141_mem0', length=1, delay_cost=1)
	S += T141_mem0 >= 89
	T141_mem0 += MM_MEM[0]

	T141_mem1 = S.Task('T141_mem1', length=1, delay_cost=1)
	S += T141_mem1 >= 89
	T141_mem1 += MAS_MEM[1]

	T20_t2 = S.Task('T20_t2', length=2, delay_cost=1)
	S += T20_t2 >= 89
	T20_t2 += MAS[0]

	T141 = S.Task('T141', length=2, delay_cost=1)
	S += T141 >= 90
	T141 += MAS[0]

	T17_t3_in = S.Task('T17_t3_in', length=1, delay_cost=1)
	S += T17_t3_in >= 90
	T17_t3_in += MAS_in[0]

	T17_t3_mem0 = S.Task('T17_t3_mem0', length=1, delay_cost=1)
	S += T17_t3_mem0 >= 90
	T17_t3_mem0 += MAS_MEM[0]

	T17_t3_mem1 = S.Task('T17_t3_mem1', length=1, delay_cost=1)
	S += T17_t3_mem1 >= 90
	T17_t3_mem1 += MAS_MEM[1]

	T17_t3 = S.Task('T17_t3', length=2, delay_cost=1)
	S += T17_t3 >= 91
	T17_t3 += MAS[0]


	# new tasks
	T16_t4 = S.Task('T16_t4', length=9, delay_cost=1)
	T16_t4 += alt(MM)
	T16_t4_in = S.Task('T16_t4_in', length=1, delay_cost=1)
	T16_t4_in += alt(MM_in)
	S += T16_t4_in*MM_in[0]<=T16_t4*MM[0]
	T16_t4_mem0 = S.Task('T16_t4_mem0', length=1, delay_cost=1)
	T16_t4_mem0 += MAS_MEM[0]
	S += 48 < T16_t4_mem0
	S += T16_t4_mem0 <= T16_t4

	T16_t4_mem1 = S.Task('T16_t4_mem1', length=1, delay_cost=1)
	T16_t4_mem1 += MAS_MEM[1]
	S += 79 < T16_t4_mem1
	S += T16_t4_mem1 <= T16_t4

	T160 = S.Task('T160', length=2, delay_cost=1)
	T160 += alt(MAS)
	T160_in = S.Task('T160_in', length=1, delay_cost=1)
	T160_in += alt(MAS_in)
	S += T160_in*MAS_in[0]<=T160*MAS[0]

	T160_mem0 = S.Task('T160_mem0', length=1, delay_cost=1)
	T160_mem0 += MM_MEM[0]
	S += 71 < T160_mem0
	S += T160_mem0 <= T160

	T160_mem1 = S.Task('T160_mem1', length=1, delay_cost=1)
	T160_mem1 += MM_MEM[1]
	S += 95 < T160_mem1
	S += T160_mem1 <= T160

	T16_t5 = S.Task('T16_t5', length=2, delay_cost=1)
	T16_t5 += alt(MAS)
	T16_t5_in = S.Task('T16_t5_in', length=1, delay_cost=1)
	T16_t5_in += alt(MAS_in)
	S += T16_t5_in*MAS_in[0]<=T16_t5*MAS[0]

	T16_t5_mem0 = S.Task('T16_t5_mem0', length=1, delay_cost=1)
	T16_t5_mem0 += MM_MEM[0]
	S += 71 < T16_t5_mem0
	S += T16_t5_mem0 <= T16_t5

	T16_t5_mem1 = S.Task('T16_t5_mem1', length=1, delay_cost=1)
	T16_t5_mem1 += MM_MEM[1]
	S += 95 < T16_t5_mem1
	S += T16_t5_mem1 <= T16_t5

	T17_t4 = S.Task('T17_t4', length=9, delay_cost=1)
	T17_t4 += alt(MM)
	T17_t4_in = S.Task('T17_t4_in', length=1, delay_cost=1)
	T17_t4_in += alt(MM_in)
	S += T17_t4_in*MM_in[0]<=T17_t4*MM[0]
	T17_t4_mem0 = S.Task('T17_t4_mem0', length=1, delay_cost=1)
	T17_t4_mem0 += MAS_MEM[0]
	S += 77 < T17_t4_mem0
	S += T17_t4_mem0 <= T17_t4

	T17_t4_mem1 = S.Task('T17_t4_mem1', length=1, delay_cost=1)
	T17_t4_mem1 += MAS_MEM[1]
	S += 92 < T17_t4_mem1
	S += T17_t4_mem1 <= T17_t4

	T170 = S.Task('T170', length=2, delay_cost=1)
	T170 += alt(MAS)
	T170_in = S.Task('T170_in', length=1, delay_cost=1)
	T170_in += alt(MAS_in)
	S += T170_in*MAS_in[0]<=T170*MAS[0]

	T170_mem0 = S.Task('T170_mem0', length=1, delay_cost=1)
	T170_mem0 += MM_MEM[0]
	S += 72 < T170_mem0
	S += T170_mem0 <= T170

	T170_mem1 = S.Task('T170_mem1', length=1, delay_cost=1)
	T170_mem1 += MM_MEM[1]
	S += 82 < T170_mem1
	S += T170_mem1 <= T170

	T17_t5 = S.Task('T17_t5', length=2, delay_cost=1)
	T17_t5 += alt(MAS)
	T17_t5_in = S.Task('T17_t5_in', length=1, delay_cost=1)
	T17_t5_in += alt(MAS_in)
	S += T17_t5_in*MAS_in[0]<=T17_t5*MAS[0]

	T17_t5_mem0 = S.Task('T17_t5_mem0', length=1, delay_cost=1)
	T17_t5_mem0 += MM_MEM[0]
	S += 72 < T17_t5_mem0
	S += T17_t5_mem0 <= T17_t5

	T17_t5_mem1 = S.Task('T17_t5_mem1', length=1, delay_cost=1)
	T17_t5_mem1 += MM_MEM[1]
	S += 82 < T17_t5_mem1
	S += T17_t5_mem1 <= T17_t5

	T20_t1 = S.Task('T20_t1', length=9, delay_cost=1)
	T20_t1 += alt(MM)
	T20_t1_in = S.Task('T20_t1_in', length=1, delay_cost=1)
	T20_t1_in += alt(MM_in)
	S += T20_t1_in*MM_in[0]<=T20_t1*MM[0]
	T20_t1_mem0 = S.Task('T20_t1_mem0', length=1, delay_cost=1)
	T20_t1_mem0 += MAS_MEM[0]
	S += 52 < T20_t1_mem0
	S += T20_t1_mem0 <= T20_t1

	T20_t1_mem1 = S.Task('T20_t1_mem1', length=1, delay_cost=1)
	T20_t1_mem1 += MAS_MEM[1]
	S += 85 < T20_t1_mem1
	S += T20_t1_mem1 <= T20_t1

	T20_t3 = S.Task('T20_t3', length=2, delay_cost=1)
	T20_t3 += alt(MAS)
	T20_t3_in = S.Task('T20_t3_in', length=1, delay_cost=1)
	T20_t3_in += alt(MAS_in)
	S += T20_t3_in*MAS_in[0]<=T20_t3*MAS[0]

	T20_t3_mem0 = S.Task('T20_t3_mem0', length=1, delay_cost=1)
	T20_t3_mem0 += MAS_MEM[0]
	S += 67 < T20_t3_mem0
	S += T20_t3_mem0 <= T20_t3

	T20_t3_mem1 = S.Task('T20_t3_mem1', length=1, delay_cost=1)
	T20_t3_mem1 += MAS_MEM[1]
	S += 85 < T20_t3_mem1
	S += T20_t3_mem1 <= T20_t3

	T22_t0 = S.Task('T22_t0', length=2, delay_cost=1)
	T22_t0 += alt(MAS)
	T22_t0_in = S.Task('T22_t0_in', length=1, delay_cost=1)
	T22_t0_in += alt(MAS_in)
	S += T22_t0_in*MAS_in[0]<=T22_t0*MAS[0]

	T22_t0_mem0 = S.Task('T22_t0_mem0', length=1, delay_cost=1)
	T22_t0_mem0 += MAS_MEM[0]
	S += 84 < T22_t0_mem0
	S += T22_t0_mem0 <= T22_t0

	T22_t0_mem1 = S.Task('T22_t0_mem1', length=1, delay_cost=1)
	T22_t0_mem1 += MAS_MEM[1]
	S += 87 < T22_t0_mem1
	S += T22_t0_mem1 <= T22_t0

	T22_t1 = S.Task('T22_t1', length=2, delay_cost=1)
	T22_t1 += alt(MAS)
	T22_t1_in = S.Task('T22_t1_in', length=1, delay_cost=1)
	T22_t1_in += alt(MAS_in)
	S += T22_t1_in*MAS_in[0]<=T22_t1*MAS[0]

	T22_t1_mem0 = S.Task('T22_t1_mem0', length=1, delay_cost=1)
	T22_t1_mem0 += MAS_MEM[0]
	S += 84 < T22_t1_mem0
	S += T22_t1_mem0 <= T22_t1

	T22_t1_mem1 = S.Task('T22_t1_mem1', length=1, delay_cost=1)
	T22_t1_mem1 += MAS_MEM[1]
	S += 87 < T22_t1_mem1
	S += T22_t1_mem1 <= T22_t1

	T22_t3 = S.Task('T22_t3', length=9, delay_cost=1)
	T22_t3 += alt(MM)
	T22_t3_in = S.Task('T22_t3_in', length=1, delay_cost=1)
	T22_t3_in += alt(MM_in)
	S += T22_t3_in*MM_in[0]<=T22_t3*MM[0]
	T22_t3_mem0 = S.Task('T22_t3_mem0', length=1, delay_cost=1)
	T22_t3_mem0 += MAS_MEM[0]
	S += 84 < T22_t3_mem0
	S += T22_t3_mem0 <= T22_t3

	T22_t3_mem1 = S.Task('T22_t3_mem1', length=1, delay_cost=1)
	T22_t3_mem1 += MAS_MEM[1]
	S += 87 < T22_t3_mem1
	S += T22_t3_mem1 <= T22_t3

	T23_t0 = S.Task('T23_t0', length=2, delay_cost=1)
	T23_t0 += alt(MAS)
	T23_t0_in = S.Task('T23_t0_in', length=1, delay_cost=1)
	T23_t0_in += alt(MAS_in)
	S += T23_t0_in*MAS_in[0]<=T23_t0*MAS[0]

	T23_t0_mem0 = S.Task('T23_t0_mem0', length=1, delay_cost=1)
	T23_t0_mem0 += MAS_MEM[0]
	S += 82 < T23_t0_mem0
	S += T23_t0_mem0 <= T23_t0

	T23_t0_mem1 = S.Task('T23_t0_mem1', length=1, delay_cost=1)
	T23_t0_mem1 += MAS_MEM[1]
	S += 86 < T23_t0_mem1
	S += T23_t0_mem1 <= T23_t0

	T23_t1 = S.Task('T23_t1', length=2, delay_cost=1)
	T23_t1 += alt(MAS)
	T23_t1_in = S.Task('T23_t1_in', length=1, delay_cost=1)
	T23_t1_in += alt(MAS_in)
	S += T23_t1_in*MAS_in[0]<=T23_t1*MAS[0]

	T23_t1_mem0 = S.Task('T23_t1_mem0', length=1, delay_cost=1)
	T23_t1_mem0 += MAS_MEM[0]
	S += 82 < T23_t1_mem0
	S += T23_t1_mem0 <= T23_t1

	T23_t1_mem1 = S.Task('T23_t1_mem1', length=1, delay_cost=1)
	T23_t1_mem1 += MAS_MEM[1]
	S += 86 < T23_t1_mem1
	S += T23_t1_mem1 <= T23_t1

	T23_t3 = S.Task('T23_t3', length=9, delay_cost=1)
	T23_t3 += alt(MM)
	T23_t3_in = S.Task('T23_t3_in', length=1, delay_cost=1)
	T23_t3_in += alt(MM_in)
	S += T23_t3_in*MM_in[0]<=T23_t3*MM[0]
	T23_t3_mem0 = S.Task('T23_t3_mem0', length=1, delay_cost=1)
	T23_t3_mem0 += MAS_MEM[0]
	S += 82 < T23_t3_mem0
	S += T23_t3_mem0 <= T23_t3

	T23_t3_mem1 = S.Task('T23_t3_mem1', length=1, delay_cost=1)
	T23_t3_mem1 += MAS_MEM[1]
	S += 86 < T23_t3_mem1
	S += T23_t3_mem1 <= T23_t3

	T24_t4 = S.Task('T24_t4', length=9, delay_cost=1)
	T24_t4 += alt(MM)
	T24_t4_in = S.Task('T24_t4_in', length=1, delay_cost=1)
	T24_t4_in += alt(MM_in)
	S += T24_t4_in*MM_in[0]<=T24_t4*MM[0]
	T24_t4_mem0 = S.Task('T24_t4_mem0', length=1, delay_cost=1)
	T24_t4_mem0 += MAS_MEM[0]
	S += 80 < T24_t4_mem0
	S += T24_t4_mem0 <= T24_t4

	T24_t4_mem1 = S.Task('T24_t4_mem1', length=1, delay_cost=1)
	T24_t4_mem1 += MAS_MEM[1]
	S += 89 < T24_t4_mem1
	S += T24_t4_mem1 <= T24_t4

	T240 = S.Task('T240', length=2, delay_cost=1)
	T240 += alt(MAS)
	T240_in = S.Task('T240_in', length=1, delay_cost=1)
	T240_in += alt(MAS_in)
	S += T240_in*MAS_in[0]<=T240*MAS[0]

	T240_mem0 = S.Task('T240_mem0', length=1, delay_cost=1)
	T240_mem0 += MM_MEM[0]
	S += 73 < T240_mem0
	S += T240_mem0 <= T240

	T240_mem1 = S.Task('T240_mem1', length=1, delay_cost=1)
	T240_mem1 += MM_MEM[1]
	S += 79 < T240_mem1
	S += T240_mem1 <= T240

	T24_t5 = S.Task('T24_t5', length=2, delay_cost=1)
	T24_t5 += alt(MAS)
	T24_t5_in = S.Task('T24_t5_in', length=1, delay_cost=1)
	T24_t5_in += alt(MAS_in)
	S += T24_t5_in*MAS_in[0]<=T24_t5*MAS[0]

	T24_t5_mem0 = S.Task('T24_t5_mem0', length=1, delay_cost=1)
	T24_t5_mem0 += MM_MEM[0]
	S += 73 < T24_t5_mem0
	S += T24_t5_mem0 <= T24_t5

	T24_t5_mem1 = S.Task('T24_t5_mem1', length=1, delay_cost=1)
	T24_t5_mem1 += MM_MEM[1]
	S += 79 < T24_t5_mem1
	S += T24_t5_mem1 <= T24_t5

	Z3_t1 = S.Task('Z3_t1', length=9, delay_cost=1)
	Z3_t1 += alt(MM)
	Z3_t1_in = S.Task('Z3_t1_in', length=1, delay_cost=1)
	Z3_t1_in += alt(MM_in)
	S += Z3_t1_in*MM_in[0]<=Z3_t1*MM[0]
	Z3_t1_mem0 = S.Task('Z3_t1_mem0', length=1, delay_cost=1)
	Z3_t1_mem0 += MAIN_MEM_r[0]
	S += Z3_t1_mem0 <= Z3_t1

	Z3_t1_mem1 = S.Task('Z3_t1_mem1', length=1, delay_cost=1)
	Z3_t1_mem1 += MAS_MEM[1]
	S += 91 < Z3_t1_mem1
	S += Z3_t1_mem1 <= Z3_t1

	Z3_t3 = S.Task('Z3_t3', length=2, delay_cost=1)
	Z3_t3 += alt(MAS)
	Z3_t3_in = S.Task('Z3_t3_in', length=1, delay_cost=1)
	Z3_t3_in += alt(MAS_in)
	S += Z3_t3_in*MAS_in[0]<=Z3_t3*MAS[0]

	Z3_t3_mem0 = S.Task('Z3_t3_mem0', length=1, delay_cost=1)
	Z3_t3_mem0 += MAS_MEM[0]
	S += 69 < Z3_t3_mem0
	S += Z3_t3_mem0 <= Z3_t3

	Z3_t3_mem1 = S.Task('Z3_t3_mem1', length=1, delay_cost=1)
	Z3_t3_mem1 += MAS_MEM[1]
	S += 91 < Z3_t3_mem1
	S += Z3_t3_mem1 <= Z3_t3

	T161 = S.Task('T161', length=2, delay_cost=1)
	T161 += alt(MAS)
	T161_in = S.Task('T161_in', length=1, delay_cost=1)
	T161_in += alt(MAS_in)
	S += T161_in*MAS_in[0]<=T161*MAS[0]

	T161_mem0 = S.Task('T161_mem0', length=1, delay_cost=1)
	T161_mem0 += alt(MM_MEM)
	S += (T16_t4*MM[0])-1 < T161_mem0*MM_MEM[0]
	S += T161_mem0 <= T161

	T161_mem1 = S.Task('T161_mem1', length=1, delay_cost=1)
	T161_mem1 += alt(MAS_MEM)
	S += (T16_t5*MAS[0])-1 < T161_mem1*MAS_MEM[1]
	S += T161_mem1 <= T161

	T171 = S.Task('T171', length=2, delay_cost=1)
	T171 += alt(MAS)
	T171_in = S.Task('T171_in', length=1, delay_cost=1)
	T171_in += alt(MAS_in)
	S += T171_in*MAS_in[0]<=T171*MAS[0]

	T171_mem0 = S.Task('T171_mem0', length=1, delay_cost=1)
	T171_mem0 += alt(MM_MEM)
	S += (T17_t4*MM[0])-1 < T171_mem0*MM_MEM[0]
	S += T171_mem0 <= T171

	T171_mem1 = S.Task('T171_mem1', length=1, delay_cost=1)
	T171_mem1 += alt(MAS_MEM)
	S += (T17_t5*MAS[0])-1 < T171_mem1*MAS_MEM[1]
	S += T171_mem1 <= T171

	T20_t4 = S.Task('T20_t4', length=9, delay_cost=1)
	T20_t4 += alt(MM)
	T20_t4_in = S.Task('T20_t4_in', length=1, delay_cost=1)
	T20_t4_in += alt(MM_in)
	S += T20_t4_in*MM_in[0]<=T20_t4*MM[0]
	T20_t4_mem0 = S.Task('T20_t4_mem0', length=1, delay_cost=1)
	T20_t4_mem0 += MAS_MEM[0]
	S += 90 < T20_t4_mem0
	S += T20_t4_mem0 <= T20_t4

	T20_t4_mem1 = S.Task('T20_t4_mem1', length=1, delay_cost=1)
	T20_t4_mem1 += alt(MAS_MEM)
	S += (T20_t3*MAS[0])-1 < T20_t4_mem1*MAS_MEM[1]
	S += T20_t4_mem1 <= T20_t4

	T200 = S.Task('T200', length=2, delay_cost=1)
	T200 += alt(MAS)
	T200_in = S.Task('T200_in', length=1, delay_cost=1)
	T200_in += alt(MAS_in)
	S += T200_in*MAS_in[0]<=T200*MAS[0]

	T200_mem0 = S.Task('T200_mem0', length=1, delay_cost=1)
	T200_mem0 += MM_MEM[0]
	S += 76 < T200_mem0
	S += T200_mem0 <= T200

	T200_mem1 = S.Task('T200_mem1', length=1, delay_cost=1)
	T200_mem1 += alt(MM_MEM)
	S += (T20_t1*MM[0])-1 < T200_mem1*MM_MEM[1]
	S += T200_mem1 <= T200

	T20_t5 = S.Task('T20_t5', length=2, delay_cost=1)
	T20_t5 += alt(MAS)
	T20_t5_in = S.Task('T20_t5_in', length=1, delay_cost=1)
	T20_t5_in += alt(MAS_in)
	S += T20_t5_in*MAS_in[0]<=T20_t5*MAS[0]

	T20_t5_mem0 = S.Task('T20_t5_mem0', length=1, delay_cost=1)
	T20_t5_mem0 += MM_MEM[0]
	S += 76 < T20_t5_mem0
	S += T20_t5_mem0 <= T20_t5

	T20_t5_mem1 = S.Task('T20_t5_mem1', length=1, delay_cost=1)
	T20_t5_mem1 += alt(MM_MEM)
	S += (T20_t1*MM[0])-1 < T20_t5_mem1*MM_MEM[1]
	S += T20_t5_mem1 <= T20_t5

	T22_t2 = S.Task('T22_t2', length=9, delay_cost=1)
	T22_t2 += alt(MM)
	T22_t2_in = S.Task('T22_t2_in', length=1, delay_cost=1)
	T22_t2_in += alt(MM_in)
	S += T22_t2_in*MM_in[0]<=T22_t2*MM[0]
	T22_t2_mem0 = S.Task('T22_t2_mem0', length=1, delay_cost=1)
	T22_t2_mem0 += alt(MAS_MEM)
	S += (T22_t0*MAS[0])-1 < T22_t2_mem0*MAS_MEM[0]
	S += T22_t2_mem0 <= T22_t2

	T22_t2_mem1 = S.Task('T22_t2_mem1', length=1, delay_cost=1)
	T22_t2_mem1 += alt(MAS_MEM)
	S += (T22_t1*MAS[0])-1 < T22_t2_mem1*MAS_MEM[1]
	S += T22_t2_mem1 <= T22_t2

	T22_t5 = S.Task('T22_t5', length=2, delay_cost=1)
	T22_t5 += alt(MAS)
	T22_t5_in = S.Task('T22_t5_in', length=1, delay_cost=1)
	T22_t5_in += alt(MAS_in)
	S += T22_t5_in*MAS_in[0]<=T22_t5*MAS[0]

	T22_t5_mem0 = S.Task('T22_t5_mem0', length=1, delay_cost=1)
	T22_t5_mem0 += alt(MM_MEM)
	S += (T22_t3*MM[0])-1 < T22_t5_mem0*MM_MEM[0]
	S += T22_t5_mem0 <= T22_t5

	T22_t5_mem1 = S.Task('T22_t5_mem1', length=1, delay_cost=1)
	T22_t5_mem1 += alt(MM_MEM)
	S += (T22_t3*MM[0])-1 < T22_t5_mem1*MM_MEM[1]
	S += T22_t5_mem1 <= T22_t5

	T221 = S.Task('T221', length=2, delay_cost=1)
	T221 += alt(MAS)
	T221_in = S.Task('T221_in', length=1, delay_cost=1)
	T221_in += alt(MAS_in)
	S += T221_in*MAS_in[0]<=T221*MAS[0]

	T221_mem0 = S.Task('T221_mem0', length=1, delay_cost=1)
	T221_mem0 += alt(MM_MEM)
	S += (T22_t3*MM[0])-1 < T221_mem0*MM_MEM[0]
	S += T221_mem0 <= T221

	T221_mem1 = S.Task('T221_mem1', length=1, delay_cost=1)
	T221_mem1 += alt(MM_MEM)
	S += (T22_t3*MM[0])-1 < T221_mem1*MM_MEM[1]
	S += T221_mem1 <= T221

	T23_t2 = S.Task('T23_t2', length=9, delay_cost=1)
	T23_t2 += alt(MM)
	T23_t2_in = S.Task('T23_t2_in', length=1, delay_cost=1)
	T23_t2_in += alt(MM_in)
	S += T23_t2_in*MM_in[0]<=T23_t2*MM[0]
	T23_t2_mem0 = S.Task('T23_t2_mem0', length=1, delay_cost=1)
	T23_t2_mem0 += alt(MAS_MEM)
	S += (T23_t0*MAS[0])-1 < T23_t2_mem0*MAS_MEM[0]
	S += T23_t2_mem0 <= T23_t2

	T23_t2_mem1 = S.Task('T23_t2_mem1', length=1, delay_cost=1)
	T23_t2_mem1 += alt(MAS_MEM)
	S += (T23_t1*MAS[0])-1 < T23_t2_mem1*MAS_MEM[1]
	S += T23_t2_mem1 <= T23_t2

	T23_t5 = S.Task('T23_t5', length=2, delay_cost=1)
	T23_t5 += alt(MAS)
	T23_t5_in = S.Task('T23_t5_in', length=1, delay_cost=1)
	T23_t5_in += alt(MAS_in)
	S += T23_t5_in*MAS_in[0]<=T23_t5*MAS[0]

	T23_t5_mem0 = S.Task('T23_t5_mem0', length=1, delay_cost=1)
	T23_t5_mem0 += alt(MM_MEM)
	S += (T23_t3*MM[0])-1 < T23_t5_mem0*MM_MEM[0]
	S += T23_t5_mem0 <= T23_t5

	T23_t5_mem1 = S.Task('T23_t5_mem1', length=1, delay_cost=1)
	T23_t5_mem1 += alt(MM_MEM)
	S += (T23_t3*MM[0])-1 < T23_t5_mem1*MM_MEM[1]
	S += T23_t5_mem1 <= T23_t5

	T231 = S.Task('T231', length=2, delay_cost=1)
	T231 += alt(MAS)
	T231_in = S.Task('T231_in', length=1, delay_cost=1)
	T231_in += alt(MAS_in)
	S += T231_in*MAS_in[0]<=T231*MAS[0]

	T231_mem0 = S.Task('T231_mem0', length=1, delay_cost=1)
	T231_mem0 += alt(MM_MEM)
	S += (T23_t3*MM[0])-1 < T231_mem0*MM_MEM[0]
	S += T231_mem0 <= T231

	T231_mem1 = S.Task('T231_mem1', length=1, delay_cost=1)
	T231_mem1 += alt(MM_MEM)
	S += (T23_t3*MM[0])-1 < T231_mem1*MM_MEM[1]
	S += T231_mem1 <= T231

	T241 = S.Task('T241', length=2, delay_cost=1)
	T241 += alt(MAS)
	T241_in = S.Task('T241_in', length=1, delay_cost=1)
	T241_in += alt(MAS_in)
	S += T241_in*MAS_in[0]<=T241*MAS[0]

	T241_mem0 = S.Task('T241_mem0', length=1, delay_cost=1)
	T241_mem0 += alt(MM_MEM)
	S += (T24_t4*MM[0])-1 < T241_mem0*MM_MEM[0]
	S += T241_mem0 <= T241

	T241_mem1 = S.Task('T241_mem1', length=1, delay_cost=1)
	T241_mem1 += alt(MAS_MEM)
	S += (T24_t5*MAS[0])-1 < T241_mem1*MAS_MEM[1]
	S += T241_mem1 <= T241

	Z3_t4 = S.Task('Z3_t4', length=9, delay_cost=1)
	Z3_t4 += alt(MM)
	Z3_t4_in = S.Task('Z3_t4_in', length=1, delay_cost=1)
	Z3_t4_in += alt(MM_in)
	S += Z3_t4_in*MM_in[0]<=Z3_t4*MM[0]
	Z3_t4_mem0 = S.Task('Z3_t4_mem0', length=1, delay_cost=1)
	Z3_t4_mem0 += MAS_MEM[0]
	S += 60 < Z3_t4_mem0
	S += Z3_t4_mem0 <= Z3_t4

	Z3_t4_mem1 = S.Task('Z3_t4_mem1', length=1, delay_cost=1)
	Z3_t4_mem1 += alt(MAS_MEM)
	S += (Z3_t3*MAS[0])-1 < Z3_t4_mem1*MAS_MEM[1]
	S += Z3_t4_mem1 <= Z3_t4

	Z20_new = S.Task('Z20_new', length=2, delay_cost=1)
	Z20_new += alt(MAS)
	Z20_new_in = S.Task('Z20_new_in', length=1, delay_cost=1)
	Z20_new_in += alt(MAS_in)
	S += Z20_new_in*MAS_in[0]<=Z20_new*MAS[0]

	S += 0<Z20_new

	Z20_new_w = S.Task('Z20_new_w', length=1, delay_cost=1)
	Z20_new_w += alt(MAIN_MEM_w)
	S += Z20_new <= Z20_new_w

	Z20_new_mem0 = S.Task('Z20_new_mem0', length=1, delay_cost=1)
	Z20_new_mem0 += MM_MEM[0]
	S += 78 < Z20_new_mem0
	S += Z20_new_mem0 <= Z20_new

	Z20_new_mem1 = S.Task('Z20_new_mem1', length=1, delay_cost=1)
	Z20_new_mem1 += alt(MM_MEM)
	S += (Z3_t1*MM[0])-1 < Z20_new_mem1*MM_MEM[1]
	S += Z20_new_mem1 <= Z20_new

	Z3_t5 = S.Task('Z3_t5', length=2, delay_cost=1)
	Z3_t5 += alt(MAS)
	Z3_t5_in = S.Task('Z3_t5_in', length=1, delay_cost=1)
	Z3_t5_in += alt(MAS_in)
	S += Z3_t5_in*MAS_in[0]<=Z3_t5*MAS[0]

	Z3_t5_mem0 = S.Task('Z3_t5_mem0', length=1, delay_cost=1)
	Z3_t5_mem0 += MM_MEM[0]
	S += 78 < Z3_t5_mem0
	S += Z3_t5_mem0 <= Z3_t5

	Z3_t5_mem1 = S.Task('Z3_t5_mem1', length=1, delay_cost=1)
	Z3_t5_mem1 += alt(MM_MEM)
	S += (Z3_t1*MM[0])-1 < Z3_t5_mem1*MM_MEM[1]
	S += Z3_t5_mem1 <= Z3_t5

	T201 = S.Task('T201', length=2, delay_cost=1)
	T201 += alt(MAS)
	T201_in = S.Task('T201_in', length=1, delay_cost=1)
	T201_in += alt(MAS_in)
	S += T201_in*MAS_in[0]<=T201*MAS[0]

	T201_mem0 = S.Task('T201_mem0', length=1, delay_cost=1)
	T201_mem0 += alt(MM_MEM)
	S += (T20_t4*MM[0])-1 < T201_mem0*MM_MEM[0]
	S += T201_mem0 <= T201

	T201_mem1 = S.Task('T201_mem1', length=1, delay_cost=1)
	T201_mem1 += alt(MAS_MEM)
	S += (T20_t5*MAS[0])-1 < T201_mem1*MAS_MEM[1]
	S += T201_mem1 <= T201

	T220 = S.Task('T220', length=2, delay_cost=1)
	T220 += alt(MAS)
	T220_in = S.Task('T220_in', length=1, delay_cost=1)
	T220_in += alt(MAS_in)
	S += T220_in*MAS_in[0]<=T220*MAS[0]

	T220_mem0 = S.Task('T220_mem0', length=1, delay_cost=1)
	T220_mem0 += alt(MM_MEM)
	S += (T22_t2*MM[0])-1 < T220_mem0*MM_MEM[0]
	S += T220_mem0 <= T220

	T220_mem1 = S.Task('T220_mem1', length=1, delay_cost=1)
	T220_mem1 += alt(MAS_MEM)
	S += (T22_t5*MAS[0])-1 < T220_mem1*MAS_MEM[1]
	S += T220_mem1 <= T220

	T230 = S.Task('T230', length=2, delay_cost=1)
	T230 += alt(MAS)
	T230_in = S.Task('T230_in', length=1, delay_cost=1)
	T230_in += alt(MAS_in)
	S += T230_in*MAS_in[0]<=T230*MAS[0]

	T230_mem0 = S.Task('T230_mem0', length=1, delay_cost=1)
	T230_mem0 += alt(MM_MEM)
	S += (T23_t2*MM[0])-1 < T230_mem0*MM_MEM[0]
	S += T230_mem0 <= T230

	T230_mem1 = S.Task('T230_mem1', length=1, delay_cost=1)
	T230_mem1 += alt(MAS_MEM)
	S += (T23_t5*MAS[0])-1 < T230_mem1*MAS_MEM[1]
	S += T230_mem1 <= T230

	T250 = S.Task('T250', length=2, delay_cost=1)
	T250 += alt(MAS)
	T250_in = S.Task('T250_in', length=1, delay_cost=1)
	T250_in += alt(MAS_in)
	S += T250_in*MAS_in[0]<=T250*MAS[0]

	T250_mem0 = S.Task('T250_mem0', length=1, delay_cost=1)
	T250_mem0 += alt(MAS_MEM)
	S += (T200*MAS[0])-1 < T250_mem0*MAS_MEM[0]
	S += T250_mem0 <= T250

	T250_mem1 = S.Task('T250_mem1', length=1, delay_cost=1)
	T250_mem1 += alt(MAS_MEM)
	S += (T200*MAS[0])-1 < T250_mem1*MAS_MEM[1]
	S += T250_mem1 <= T250

	Z21_new = S.Task('Z21_new', length=2, delay_cost=1)
	Z21_new += alt(MAS)
	Z21_new_in = S.Task('Z21_new_in', length=1, delay_cost=1)
	Z21_new_in += alt(MAS_in)
	S += Z21_new_in*MAS_in[0]<=Z21_new*MAS[0]

	S += 0<Z21_new

	Z21_new_w = S.Task('Z21_new_w', length=1, delay_cost=1)
	Z21_new_w += alt(MAIN_MEM_w)
	S += Z21_new <= Z21_new_w

	Z21_new_mem0 = S.Task('Z21_new_mem0', length=1, delay_cost=1)
	Z21_new_mem0 += alt(MM_MEM)
	S += (Z3_t4*MM[0])-1 < Z21_new_mem0*MM_MEM[0]
	S += Z21_new_mem0 <= Z21_new

	Z21_new_mem1 = S.Task('Z21_new_mem1', length=1, delay_cost=1)
	Z21_new_mem1 += alt(MAS_MEM)
	S += (Z3_t5*MAS[0])-1 < Z21_new_mem1*MAS_MEM[1]
	S += Z21_new_mem1 <= Z21_new

	X21_new = S.Task('X21_new', length=2, delay_cost=1)
	X21_new += alt(MAS)
	X21_new_in = S.Task('X21_new_in', length=1, delay_cost=1)
	X21_new_in += alt(MAS_in)
	S += X21_new_in*MAS_in[0]<=X21_new*MAS[0]

	S += 0<X21_new

	X21_new_w = S.Task('X21_new_w', length=1, delay_cost=1)
	X21_new_w += alt(MAIN_MEM_w)
	S += X21_new <= X21_new_w

	X21_new_mem0 = S.Task('X21_new_mem0', length=1, delay_cost=1)
	X21_new_mem0 += alt(MAS_MEM)
	S += (T221*MAS[0])-1 < X21_new_mem0*MAS_MEM[0]
	S += X21_new_mem0 <= X21_new

	X21_new_mem1 = S.Task('X21_new_mem1', length=1, delay_cost=1)
	X21_new_mem1 += alt(MAS_MEM)
	S += (T241*MAS[0])-1 < X21_new_mem1*MAS_MEM[1]
	S += X21_new_mem1 <= X21_new

	X11_new = S.Task('X11_new', length=2, delay_cost=1)
	X11_new += alt(MAS)
	X11_new_in = S.Task('X11_new_in', length=1, delay_cost=1)
	X11_new_in += alt(MAS_in)
	S += X11_new_in*MAS_in[0]<=X11_new*MAS[0]

	S += 0<X11_new

	X11_new_w = S.Task('X11_new_w', length=1, delay_cost=1)
	X11_new_w += alt(MAIN_MEM_w)
	S += X11_new <= X11_new_w

	X11_new_mem0 = S.Task('X11_new_mem0', length=1, delay_cost=1)
	X11_new_mem0 += alt(MAS_MEM)
	S += (T231*MAS[0])-1 < X11_new_mem0*MAS_MEM[0]
	S += X11_new_mem0 <= X11_new

	X11_new_mem1 = S.Task('X11_new_mem1', length=1, delay_cost=1)
	X11_new_mem1 += alt(MAS_MEM)
	S += (T171*MAS[0])-1 < X11_new_mem1*MAS_MEM[1]
	S += X11_new_mem1 <= X11_new

	T251 = S.Task('T251', length=2, delay_cost=1)
	T251 += alt(MAS)
	T251_in = S.Task('T251_in', length=1, delay_cost=1)
	T251_in += alt(MAS_in)
	S += T251_in*MAS_in[0]<=T251*MAS[0]

	T251_mem0 = S.Task('T251_mem0', length=1, delay_cost=1)
	T251_mem0 += alt(MAS_MEM)
	S += (T201*MAS[0])-1 < T251_mem0*MAS_MEM[0]
	S += T251_mem0 <= T251

	T251_mem1 = S.Task('T251_mem1', length=1, delay_cost=1)
	T251_mem1 += alt(MAS_MEM)
	S += (T201*MAS[0])-1 < T251_mem1*MAS_MEM[1]
	S += T251_mem1 <= T251

	X20_new = S.Task('X20_new', length=2, delay_cost=1)
	X20_new += alt(MAS)
	X20_new_in = S.Task('X20_new_in', length=1, delay_cost=1)
	X20_new_in += alt(MAS_in)
	S += X20_new_in*MAS_in[0]<=X20_new*MAS[0]

	S += 0<X20_new

	X20_new_w = S.Task('X20_new_w', length=1, delay_cost=1)
	X20_new_w += alt(MAIN_MEM_w)
	S += X20_new <= X20_new_w

	X20_new_mem0 = S.Task('X20_new_mem0', length=1, delay_cost=1)
	X20_new_mem0 += alt(MAS_MEM)
	S += (T220*MAS[0])-1 < X20_new_mem0*MAS_MEM[0]
	S += X20_new_mem0 <= X20_new

	X20_new_mem1 = S.Task('X20_new_mem1', length=1, delay_cost=1)
	X20_new_mem1 += alt(MAS_MEM)
	S += (T240*MAS[0])-1 < X20_new_mem1*MAS_MEM[1]
	S += X20_new_mem1 <= X20_new

	Z10_new = S.Task('Z10_new', length=2, delay_cost=1)
	Z10_new += alt(MAS)
	Z10_new_in = S.Task('Z10_new_in', length=1, delay_cost=1)
	Z10_new_in += alt(MAS_in)
	S += Z10_new_in*MAS_in[0]<=Z10_new*MAS[0]

	S += 0<Z10_new

	Z10_new_w = S.Task('Z10_new_w', length=1, delay_cost=1)
	Z10_new_w += alt(MAIN_MEM_w)
	S += Z10_new <= Z10_new_w

	Z10_new_mem0 = S.Task('Z10_new_mem0', length=1, delay_cost=1)
	Z10_new_mem0 += alt(MAS_MEM)
	S += (T160*MAS[0])-1 < Z10_new_mem0*MAS_MEM[0]
	S += Z10_new_mem0 <= Z10_new

	Z10_new_mem1 = S.Task('Z10_new_mem1', length=1, delay_cost=1)
	Z10_new_mem1 += alt(MAS_MEM)
	S += (T250*MAS[0])-1 < Z10_new_mem1*MAS_MEM[1]
	S += Z10_new_mem1 <= Z10_new

	X10_new = S.Task('X10_new', length=2, delay_cost=1)
	X10_new += alt(MAS)
	X10_new_in = S.Task('X10_new_in', length=1, delay_cost=1)
	X10_new_in += alt(MAS_in)
	S += X10_new_in*MAS_in[0]<=X10_new*MAS[0]

	S += 0<X10_new

	X10_new_w = S.Task('X10_new_w', length=1, delay_cost=1)
	X10_new_w += alt(MAIN_MEM_w)
	S += X10_new <= X10_new_w

	X10_new_mem0 = S.Task('X10_new_mem0', length=1, delay_cost=1)
	X10_new_mem0 += alt(MAS_MEM)
	S += (T230*MAS[0])-1 < X10_new_mem0*MAS_MEM[0]
	S += X10_new_mem0 <= X10_new

	X10_new_mem1 = S.Task('X10_new_mem1', length=1, delay_cost=1)
	X10_new_mem1 += alt(MAS_MEM)
	S += (T170*MAS[0])-1 < X10_new_mem1*MAS_MEM[1]
	S += X10_new_mem1 <= X10_new

	Z11_new = S.Task('Z11_new', length=2, delay_cost=1)
	Z11_new += alt(MAS)
	Z11_new_in = S.Task('Z11_new_in', length=1, delay_cost=1)
	Z11_new_in += alt(MAS_in)
	S += Z11_new_in*MAS_in[0]<=Z11_new*MAS[0]

	S += 0<Z11_new

	Z11_new_w = S.Task('Z11_new_w', length=1, delay_cost=1)
	Z11_new_w += alt(MAIN_MEM_w)
	S += Z11_new <= Z11_new_w

	Z11_new_mem0 = S.Task('Z11_new_mem0', length=1, delay_cost=1)
	Z11_new_mem0 += alt(MAS_MEM)
	S += (T161*MAS[0])-1 < Z11_new_mem0*MAS_MEM[0]
	S += Z11_new_mem0 <= Z11_new

	Z11_new_mem1 = S.Task('Z11_new_mem1', length=1, delay_cost=1)
	Z11_new_mem1 += alt(MAS_MEM)
	S += (T251*MAS[0])-1 < Z11_new_mem1*MAS_MEM[1]
	S += Z11_new_mem1 <= Z11_new

	solvers.mip.solve(S,msg=1,kind='CPLEX',ratio_gap=1.01)

	solution = [['hoge']*len(S.solution()[1]) for i in range(len(S.solution()))]
	for i in range(len(S.solution())):
		for j in range(len(S.solution()[i])):
			solution[i][j]=str(S.solution()[i][j])
	print(solution)

	cycles = int(solution[-1][3])

	pic_file_name = "/mnt/rose/usr1/fukuda/ABE/multiRAM_multiMAS_16mux/scheduling_result/stage9MM1_stage2MAS1/EP2_LADDERMUL/schedule3.png"
	if(S.solution() != []):
		plotters.matplotlib.plot(S,img_filename=pic_file_name, show_task_labels=False, fig_size=(cycles*0.25+3, 2))

	return solution
